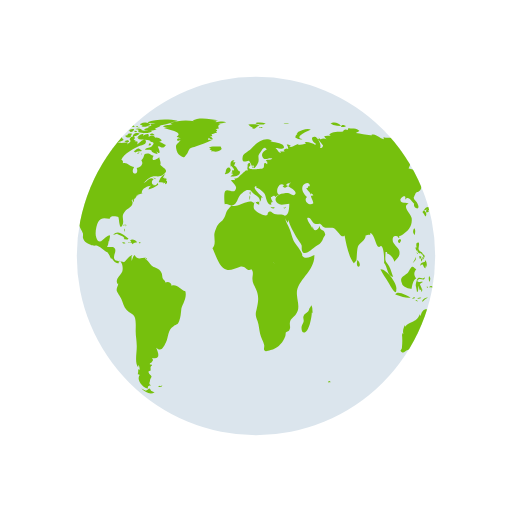
t = 0.00 s
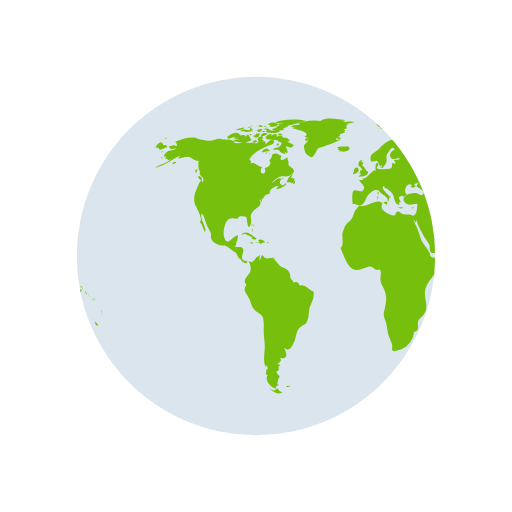
t = 0.50 s
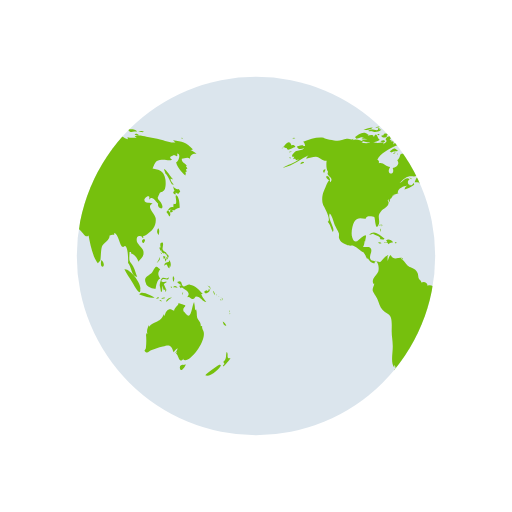
t = 1.00 s
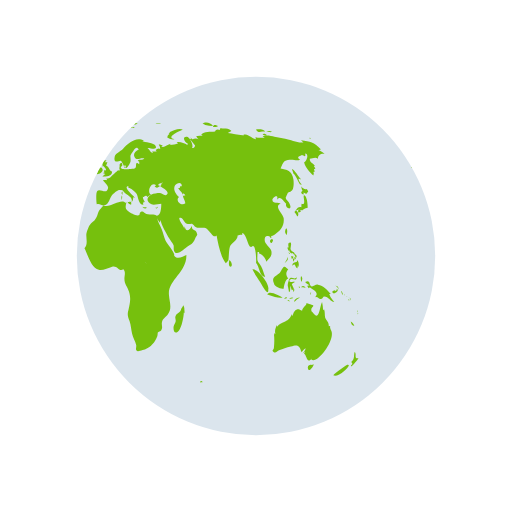
t = 1.50 s

The animated SVG that drew these frames (rendered in a browser with its animation timeline set to each time). Animation: 2 SMIL elements (animateTransform=2); one cycle of 2.00 s, repeats indefinitely.

<?xml version="1.0" encoding="utf-8"?>
<svg xmlns="http://www.w3.org/2000/svg" xmlns:xlink="http://www.w3.org/1999/xlink" style="margin: auto; background: none; display: block; shape-rendering: auto;" width="200px" height="200px" viewBox="0 0 100 100" preserveAspectRatio="xMidYMid">
<defs> <clipPath id="ldio-954ojt25l1a-cp"> <circle cx="50" cy="50" r="35"></circle> </clipPath> </defs>
<circle cx="50" cy="50" r="35" fill="#dbe5ed"></circle>
<g clip-path="url(#ldio-954ojt25l1a-cp)">
  <path transform="scale(2) translate(-25 -25)" fill="#76c00d" d="M64.4,74.4c0.3,0.3,0.2,0.3-0.3,0.3C64.1,74.3,64.2,74.5,64.4,74.4z M31.4,75.4c-0.2,0.1-0.3-0.2-0.5,0.1c0.3,0.2,0.6,0.1,0.8-0.1C31.6,75.2,31.6,75.4,31.4,75.4z M84.9,36.9c-0.3,0.2-0.8-0.1-1.1-0.5 c0.1,0.2,0.1,0.6,0.3,0.9c-0.5,0.2-0.2,0.6,0.2,0.7c0-0.1,0-0.3,0-0.4c0.2,0.1,0.4,0.2,0.5,0.3c0.2-0.2,0.2-0.3,0.4-0.5 C85.1,37.2,85,37,84.9,36.9z M85.1,40.6c0-0.6-0.1-2.1-0.6-2.4c-0.6-0.4,0.5,2.1-0.6,1.6c0,0.2-0.1,0.5,0,0.7 c-0.8-0.3-0.9,0.5-1.4,0.9c0.3,0.3,0.4,0.6,0.6,0.9c0.3-0.4,0.2-0.9-0.3-1.2c0.2,0,0.4-0.2,0.6-0.2c0.2,0,0.6,0.2,0.6,0.2 C84.2,41,84.5,40.7,85.1,40.6z M83.7,41c-0.4-0.1-0.7,0.2-0.3,0.6c0.2-0.4,0-0.1,0.3-0.2C83.8,41.2,83.6,41.1,83.7,41z M93.5,62.8 c0.1,0.5,0.3,0.9,0.7,0.8C94.1,63.3,93.8,63,93.5,62.8z M93,71.2c-0.1-0.1-2.5,1.6-2.9,2.1c0.8,0.5,2.9-1.2,3.1-2.1 C93,71.5,92.9,71.2,93,71.2z M95,69.9c-0.4,0.2-0.6,0-0.5-0.4c0,0.1-0.1,0.2-0.1,0.3c0.1-0.5,0.1-0.8-0.1-1.1 c-0.3,0.7,0.1,1.4-0.7,2c0.3,0.3,0.3,0.4-0.1,0.7c0.1,0,0.1,0.1,0.1,0.2C93.9,71.3,95,70.2,95,69.9z M82,50.6 c0.2-0.2,0.3-0.2,0.3-0.5c-0.1,0-0.3-0.1-0.4-0.1C81.9,50.2,81.9,50.4,82,50.6z M82.4,50.6c-0.3-0.4-0.2,0.1-0.1,0.5 c0.2-0.3,0.3-0.5,0.2-0.9C82.5,50.4,82.4,50.5,82.4,50.6z M82.8,49.7c-0.1,0-0.2,0-0.3,0c0,0.1,0.2,0.4,0.2,0.5c-0.1,0-0.1,0-0.2,0 c0.1,0.2,0.1,0.3,0.2,0.5c0.1-0.2,0.1-0.2,0-0.5c0.1,0,0.2,0.1,0.2,0.1C83,50.1,82.9,49.9,82.8,49.7z M81,51 c0.2-0.3,0.3-0.4,0.2-0.8c-0.1,0.5-0.4,0.8-0.6,1.2C80.8,51.3,80.9,51.1,81,51z M81.2,48.6c0.1,0.2,0.1,0.5,0.3,0.3 c0,0.4,0.3,0.6,0.6,0.6c0,0,0-0.1,0.1-0.1c0.1,0.2,0.2,0.3,0.4,0.4c0-0.7-0.6-0.5-0.8-1c-0.2-0.4,0.2-0.9,0-1.4 c-0.5-0.1-0.6,0.3-0.4,1c0,0-0.1-0.1-0.1-0.1C81.1,48.3,81.1,48.4,81.2,48.6z M83.3,52.2c0.1-0.5,0.1-1.1-0.3-1.4c0,0.1,0,0.2,0,0.3 c-0.4,0.2-0.9,0.1-0.9,0.8c0.7-0.7,0.4,0.2,1,0.5c0-0.2,0.1-0.5,0.1-0.7C83.2,52,83.3,52.1,83.3,52.2z M81.5,49.6 c0.1-0.1,0.3-0.1-0.2-0.3C81.4,49.4,81.5,49.5,81.5,49.6z M91.8,57.4c0.1,0.1,0,0.2,0.2,0.1c-0.1-0.2-0.2-0.5-0.3-0.7 C91.6,57,91.7,57.1,91.8,57.4z M90.2,57.3c0.4-0.1,1.1-0.5,0.6-0.9c-0.1,0.4-0.2,0.6-0.4,0.3c-0.1,0-0.5,0.2-0.5,0.3 C89.9,57.2,90,57.2,90.2,57.3z M90.9,56.1c0.1,0.2,0.2,0.3,0.2,0.5c0.1-0.5-0.2-0.8-0.6-0.8C90.7,55.9,90.8,56,90.9,56.1z M90.3,59 c-0.2-0.4-0.7-0.7-1-1.6c0.1,0,0.2,0,0.3,0c-0.7-0.7-1.4-1.7-2.5-1.8c-0.5-0.1-1,0.5-1.3,0.3c-0.5-0.2-0.1-1.4-1.2-0.8 c0.3,0.4,0.6,0.5,0.9,0.6c-0.2,0-0.3,0.1-0.5,0.1c0.1,0.2,0.2,0.4,0.3,0.5c0.1,0,0.2-0.2,0.2-0.2c0.6,0.5,2,1,1,2 c0.6-0.3,0.7,0.4,1.2,0.3c0.4-0.1,0.4-0.5,0.6-0.5C89.2,57.9,89.5,58.9,90.3,59z M93.2,58.5c-0.1,0.1-0.2-0.2-0.2,0.1 C93.3,58.8,93.2,58.6,93.2,58.5z M92.4,57.7c0,0-0.1-0.2-0.2-0.3C92.2,57.6,92.3,57.6,92.4,57.7z M92.9,58c0.1,0.1,0.1,0.1,0.2,0.2 c-0.2-0.2-0.3-0.3-0.5-0.4C92.7,57.8,92.8,57.9,92.9,58z M93.5,59.1C93.6,58.9,93.6,58.8,93.5,59.1z M93.5,58.7c0-0.2,0-0.4-0.2-0.6 C93.3,58.3,93.4,58.5,93.5,58.7z M81,45.9c0.1-0.5,0.2-1-0.1-1.3C80.6,45,80.6,45.5,81,45.9z M94.8,61c0,0,0.1-0.2,0-0.4 C94.7,60.8,94.8,61.1,94.8,61z M94.8,61.2c0.1,0.1,0,0.3,0.2,0.1C94.9,61.1,94.8,61.2,94.8,61.2z M29.5,76.3 c-0.4-0.8-0.5-0.2-0.7-0.2c0.2,0-0.3,0.2-0.3,0.2c-0.2,0-0.6-0.3-0.9-0.4c0.9,0.9,1.9,1.2,2.6,0.7C30,76.6,29.8,76.4,29.5,76.3z M89.6,64.4c0-0.2-0.2-0.3-0.1-0.7c-0.2,0-0.1-0.1-0.3,0c0.1-0.8-0.5-1.1-0.7-1.7c-0.1-0.5,0-1-0.2-1.6c-0.1,0.1-0.1,0.1-0.2,0.2 c0-0.5-0.1-1.1-0.2-1.6c-0.5,0.9-0.5,3.8-1.7,2.2c-0.3-0.5-0.4-0.2-0.4-0.8c0-0.3,0.4-0.5,0.4-0.7c0-0.1-1.1-0.4-1.4-0.5 c0.3,0.3-0.7,0.7-0.8,1.5c-0.5-0.2-0.7-0.4-1.1-0.2c-0.4,0.1-0.7,0.9-0.7,1.1c0,0-0.1,0.1-0.1,0.1c0-0.1,0-0.2-0.1-0.3 c-0.4,0.8-0.6,1.1-1.3,1.4c-0.6,0.3-1.1,0.4-1.6,1c0-0.1,0-0.2,0-0.3c-0.3,0.6-0.5,1.1-0.3,1.8c-0.1-0.1-0.1-0.2-0.2-0.3 c0,0.1,0,0.3,0,0.4c0-0.1-0.1-0.1-0.1-0.2c0.1,1,0.1,1.7,0,2.7c0,0.4-0.6,0.5,0,0.9c0.4,0.2,0.7-0.3,1-0.4c0.8-0.2,1.4-0.5,2.3-0.7 c1.4-0.5,1.7-0.2,2.1,1.1c0.2-0.3,0.5-0.6,0.8-0.8c-0.1,0.4-0.3,0.7-0.6,1c0.2-0.1,0.3-0.2,0.5-0.4c-0.1,0.2-0.1,0.3-0.2,0.5 c0.5,0.2,0.5,2.1,1.5,0.9c0,0.1-0.1,0.1-0.1,0.2C86.9,71.3,90.8,66.1,89.6,64.4z M85.9,71.3c-0.4-0.2-1,0.2-0.7,0.8 c0.2,0.6,0.9-0.4,1.1-0.9C86.2,71.2,86.1,71.2,85.9,71.3z M24.6,44.3c0-0.2,0.2-0.3-0.1-0.5C24.5,44,24.6,44.2,24.6,44.3z M24.2,44.9c0.1,0.1,0.1,0.2,0.1,0.4c0.1-0.2,0.1-0.3,0-0.6C24.1,44.6,24.3,44.8,24.2,44.9z M24.4,43.9c-0.2,0-0.3-0.1-0.3,0.2 C24.3,44.1,24.4,43.9,24.4,43.9z M36.2,56.9c-1-0.3-1.6-1.5-2.7-1.1c0-0.7-0.8-0.9-1.2-0.6c0-0.4-0.4-0.5-0.5-0.8 c-0.1-0.1-0.1-0.7-0.2-1c-0.3-0.7-0.6-0.8-1.2-1.1c-0.6-0.3-0.6-0.2-1.1-0.8c-0.3-0.4-0.6-0.7-1-1c0.1,0,0.2-0.1,0.3-0.1 c-0.9-0.2-1.7,0.6-2.3-0.6c-0.4,0.3-0.4,0.8-0.6,1.2c0-0.3,0-0.7,0-0.9c0.4-0.6-0.1-0.2-0.5,0.1c-0.3,0.2-0.7,0.9-1,1 c0,0-1.6-0.3-1.6-0.3c-0.8-0.7,0.1-1.4-0.1-2.2c-0.2-0.8-1.1-0.3-1.6-0.5c0.2-0.3,0.3-0.7,0.3-1.1c0.1,0,0.1,0,0.1,0.1 c0.2-1.2,0.5-1.7-0.7-0.8c-0.6,0.5-1.3,1.5-1.8,0c-0.3-0.8,0-2.4,0.4-3.1c0.7-1.1,1.6-0.5,2.3-0.6c-0.1-0.7,1.4-0.4,1.6-0.3 c0.2,0.3,0.2,2.8,0.8,1.6c0.5-1-0.4-1.7,0.5-2.7c0.6-0.7,2-1.1,1.3-2.2c0.1,0,0.1,0,0.2,0.1c0-0.2,0-0.3,0.1-0.4 c0,0.4,0,0.4-0.1,0.8c0.3-0.4,0.3-0.4,0.3-0.9c0.1,0.1,0.1,0.1,0.1,0.2c0.2-0.3,0.4-0.5,0.4-0.7c0,0,0.4-0.1,0.6-0.1 c-0.1,0-0.3,0-0.5,0c0.4-0.2,0.8-0.2,1.1-0.4c-0.1,0,0,0-0.2,0c-0.1-0.9,1.4-1.5,1.9-1.4c-0.5,0.2-0.4,0.3-0.6,0.7 c0.5-0.1,1.4-0.5,1.9-0.9c0-0.1-0.1-0.3-0.1-0.4c-0.6,1.2-1.7-0.1-0.8-0.7c-0.7-0.6-1.3,0.5-2,0.8c0.5-0.5,1.1-1.2,1.7-1.3 c0.8-0.2,1.5,0.2,2.2-0.4c1.2-0.9,0.1-1.1-0.6-1.9c0.2-0.5-0.1-0.9-0.2-1.5c-0.5,0.5-1.8,1-1.1-0.3c-0.5,0-0.6-0.4-1.2-0.4 c-1,0-0.4,0.7-1.2,1.3c0.6,0.8-0.3,1.4-0.9,1.5c0.6,1.6-1.5,1.4-0.5-0.2c-0.8,0-1.4-1-2.2-0.7c0-0.6,0.1-0.4-0.3-0.7 c0.5-1.3,2.5-2.2,3.5-2.7c0.3-0.1,1.4-0.2,1.3-0.9c-0.2-1-1.3,0.4-1.7,0.6c0.1-0.2,0-0.2,0.1-0.5c-0.2,0-0.2-0.2-0.6,0 c0.1-0.1,0.1-0.2,0.2-0.3c-0.1,0-0.2,0-0.4-0.1c0.7-0.6-0.4-1-0.8-0.1c0.5,0.5-0.1,0.7-0.5,1c0.1-0.1,0.1-0.2,0.2-0.3 c-0.5-0.2-1,0.1-1.6,0c-0.4-0.1-0.7-0.4-1.2-0.1c0,0,0.1,0.1,0.1,0.1c-0.4,0.1-1.1,0.1-1.7,0c0.1-0.1,0.3-0.1,0.4-0.2 c-0.6-0.3-1.5-0.7-2.1-0.3c0.1-0.1,0.1-0.2,0.2-0.3c-0.4,0.3-0.9,0-1.4,0c-0.6,0.1-1.2,0.4-1.8,0.4c-0.6,0-2.5-0.4-2.7-0.6 c-1.3-0.2-2.7,0.3-4,0.8c0.3,0.2,0.3,0.4,0.4,0.8c-0.2,0-0.3,0-0.5,0c0.1-0.1,0.1-0.1,0.2-0.2c-0.4,0-0.9,0.2-1.3,0.3 c0.2,0.7,0.9,0.5,1.4,0.3c-0.3,0.5-0.9,0.4-1.5,0.6c-0.5,0.2-1.4,1.3-0.4,1.1c-0.1,0.1-0.1,0.3-0.3,0.5c0.2-0.1,0.3-0.1,0.5-0.1 c0,0.1,0,0.1-0.1,0.2c0.1,0,0.1-0.1,0.2-0.1c0,0.1,0,0.1,0,0.2c0.2-0.1,0.4-0.1,0.6-0.2c-1,0.9-2.2,1-3.2,1.7 c2.1-0.4,3.5-1.8,5.4-2.6c-0.3,0.1-0.7,0.4-0.8,0.8c0.8-0.2,1.2-0.4,1.9-0.4c0.8,0.1,1.3,0.9,2.1,0.8c-0.1,0.6-0.1,1.8,0.3,2.2 c-0.6,0.8,1.3,1,0.4,2c-0.2-1.2-0.9,1-1.2,1.6c-0.4,0.8-0.5,2-0.2,2.8c0.2,0.4,1.7,3,0.9,3.3c0.6,0.7,0.6,1.2,1,2 c0.6-0.7-1.1-2.5-0.6-3.6c0.4,0.2,0.8,1.8,1,2.3c0.2,0.4,0.6,1.1,0.8,1.6c0.1,0.7-0.2,0.6,0.2,1.3c0.2,0.4,0.9,0.7,1.3,0.9 c0.5,0.3,1,0.1,1.3,0.2c0.8,0.3,1.4,1.1,2.1,1.3c0,0-0.1,0-0.1,0c0.4,0.5,0.5,0.9,0.7,1.3c0.1-0.1,0.1-0.1,0.1-0.2 c0.4,0.6,0.9,1.2,1.4,1c-0.1-0.8,0.3-0.4,0.5-0.1c0.3,0.5,0.3,1.3,0.2,1.7c-0.2,0.7-1.6,1.6-0.9,2.5c0-0.1,0.1-0.1,0.1-0.2 c0,0.6-0.4,0.8-0.3,1.5c0.1,0.3,0.7,1.2,0.9,1.6c0.3,0.7,0.5,1.6,1,2.1c0.5,0.6,1.3,0.7,1.6,1.4c0.3,0.7,0.2,2,0.2,2.8 c0,1,0.2,1.8,0.2,2.7c0.1,1.2-0.5,3.5,0.3,4.4c0-0.2,0-0.3,0-0.5c0.3,0.3,0.2,0.4,0.3,0.9c-0.1,0-0.2-0.1-0.3-0.1c0,0.5,0,0.6-0.1,1 c0.1,0,0.3,0.1,0.4,0.1c-0.8,1.1,0.7,2.6,1.6,2.7c-0.1-0.5,0.1-0.6,0.6-0.6c-0.6-0.4-0.2-0.6-0.2-1c0-0.2,0.3-0.7,0.3-0.7 c0-0.2-0.3-0.5-0.3-0.4c0-0.1-0.3-0.3-0.3-0.6c0-0.2,0.4-0.2,0.4-0.2c0.1-0.5-0.2-0.7,0.3-1c0-0.1-0.1-0.1-0.1-0.2 c-0.8,0,0-0.5,0-0.4c0.1-0.3,0.5-0.3,0.1-0.9c1.8,0.4,1.2-1.1,0.8-2c1,0.9,1.4,0,1.9-1c0.6-1.3,0.3-2.4,1.5-3.2 c0.7-0.5,0.7-0.1,1.1-1c0.3-0.8,0.3-1.4,0.4-2.2C35.4,59.7,36.6,58.3,36.2,56.9z M24.2,26.2c-0.2,0-0.3-0.1-0.5,0 C23.9,26.6,23.9,26.3,24.2,26.2z M22.4,25.3c-0.2,0.1-0.4,0.2-0.5,0.3c0.4,0.1,0.8,0,1.2,0c-0.2,0-0.4,0.2-0.6,0.2 c0.5,0,1.7,0,2-0.5c-0.2,0-0.3,0-0.4,0c0-0.1,0-0.2,0.1-0.3c-0.4,0.1-0.3-0.1-0.4,0.4C23.3,25.5,22.8,25.2,22.4,25.3z M24.2,27.3 c-0.5-0.1-0.6-1.9-1.2-0.5c0-0.6-0.7-0.4-1.2-0.3c0.1-0.1,0.1-0.1,0.2-0.2c-0.5-0.1-1.1,0.2-1.5,0.5c0.2,0,0.4,0.1,0.7,0.1 c-0.2,0-0.4,0.1-0.6,0.1c0.3,0.2,0.8,0.1,1.2,0.2c-0.4,0-0.8,0.1-1.2,0.1C21.2,28.1,23.6,27.9,24.2,27.3z M24,24.9 c0-0.3-0.3-0.1-0.7,0C23.6,25,23.8,24.9,24,24.9z M21.6,25.4c0.4-0.1,0.9-0.1,1.2-0.5c-0.6,0-1.2,0.2-1.8,0.5 C21.2,25.4,21.4,25.4,21.6,25.4z M32.4,34.8c-0.1,0-0.2,0.2-0.3,0c0,0,0.1-0.1,0.1-0.1c-0.1,0-0.3,0-0.4,0c0.2-0.2,0.3-0.5,0.5-0.7 c-0.6,0.1-1.2,1.1-1.3,1.6c0.3,0,0.7,0,1,0.1c-0.1,0.1-0.1,0.1-0.2,0.2c0.1-0.1,0.4-0.2,0.5-0.3c0,0.1,0,0.2-0.1,0.4 c0.4,0,0.5-0.3,0.4-0.7c-0.1,0-0.1,0-0.2,0.1c0-0.1,0.1-0.2,0.1-0.3C32.6,34.9,32.5,34.9,32.4,34.8z M14,35c0.7,0.6,0.5-0.1,0.2-0.5 C13.7,34.1,13.5,34.6,14,35z M19.6,27.1c0.8-0.1,1.5-0.7,2.3-0.8c-0.9-0.9-1.9,0-2.6,0.5C19.5,26.8,19.5,27,19.6,27.1z M27.7,29.4 c-0.8-0.6-0.7-0.5-1.6,0.2c0.1,0,0.4,0.2,0.3,0.2C27,29.4,27.6,29.7,27.7,29.4z M13.3,33.1c-0.2,0.2-0.3,0.4,0,0.7 c0.1-0.2,0.2-0.5,0.3-0.7C13.4,33.1,13.4,33.1,13.3,33.1z M27.5,30.1c0.1,0,0.1,0.3,0.2-0.1C27.6,30,27.6,30.1,27.5,30.1z M29.8,36 c-0.1,0,0-0.3-0.2-0.1c0.3,0.2,0.2,0.2,0.6,0.1C30.1,36.1,29.9,36.1,29.8,36z M26.7,30c0.2,0,0.3,0.1,0.6-0.2 C27,29.8,26.9,29.9,26.7,30z M30.5,35c-0.2-0.2-0.3-0.3-0.6-0.3C30.1,34.9,30.3,34.9,30.5,35z M27,25.3c0,0.2,0.1,0.2,0,0.5 c0.7,0.2,2.2,0.4,2.7-0.2c-0.7-0.3-1.4,0.1-2.1-0.2c0,0,0.1-0.1,0.1-0.1c-0.4-0.2-0.8-0.3-1.3-0.1C26.7,25.3,26.8,25.3,27,25.3z M26.8,24.9c0.2,0,0.3,0,0.5,0C27.2,24.8,26.9,24.9,26.8,24.9z M27.5,24.4c0.1,0,0.2,0,0.4,0c-0.1,0.1-0.2,0.1-0.3,0.2 c0.6,0.4,1.2,0,1.8-0.2c-0.5-0.6-1.3-0.6-2-0.2C27.3,24.4,27.4,24.2,27.5,24.4z M26.3,25.8c0.2,0,0.3,0.1,0.5-0.1 C26.6,25.6,26.1,25.4,26.3,25.8z M27,24.8c-0.1-0.2-0.1-0.3-0.5,0C26.8,24.9,26.8,24.7,27,24.8z M29.7,26.4c0.1,0,0.3,0,0.5,0 c-0.2-0.3-0.6-0.4-0.9-0.2C29.4,26.5,29.4,26.4,29.7,26.4z M26.9,26c-0.5-0.1-0.9,0.1-1,0.7c0.5-0.1,1-0.3,1.4-0.6 C27.1,26.1,27,26,26.9,26z M31.5,27.3c-0.4-0.3-0.7-0.5-1.2-0.4c-0.2-0.6-0.9-0.4-1.3-0.2c0.3-0.8-0.6-0.5-1-0.2 c0-0.1,0-0.1-0.1-0.2c0.1-0.1,0.2-0.1,0.3-0.2c-0.6,0-1.1,0.2-1.4,0.8c0.1,0,0.2,0,0.3,0C27.1,27,27,27,26.9,27.1 c0.6,0.3,2.7,0.1,2.5,0.6c0.8,0.1,0.7,0.4,0.2,0.9c-0.3,0.3-0.9,0.1-1.3,0.6c0.5,0.2,0.9-0.2,1.4,0.3c0,0-0.1,0.1-0.1,0.1 c0.4,0.3,0.8,0.5,1.2,0.5c-0.1-0.2-0.2-0.5-0.4-0.7c1.4,1.5,0.5-0.9,0.4-0.7c0.3-0.6,0.9,0.8,1.6-0.4c-0.5-0.1-0.8-0.5-1.3-0.6 c0.2-0.1,0.3-0.1,0.5-0.2C31.6,27.5,31.5,27.4,31.5,27.3z M25.7,24.7c0.2,0.1,0.4,0.1,0.6,0.1c-0.1-0.4-0.5-0.5-0.9-0.3 c0.1,0,0.1,0,0.2,0.1c-0.1,0-0.2,0.1-0.3,0.1C25.4,24.7,25.5,24.7,25.7,24.7z M29,24c0.5,0.1,0.9,0.1,1.4,0.1 c-0.3,0.1-0.7,0.1-1,0.1c0.1,0.2,0,0.1,0.2,0.3c-0.2,0.1-0.5,0.2-0.8,0.3c0.2,0.1,0.3,0.2,0.4,0.3c-0.4-0.2-0.8,0-1.1,0.3 c0.7,0.1,1.9,0.3,2.5-0.2c-0.1,0-0.2,0-0.4,0c0.4-0.3,1-0.4,1.2-0.7c-0.1,0-0.2,0-0.3,0c0.9,0,1.8-0.4,2.7-0.6c-0.1,0-0.3,0-0.4,0 c0.4-0.1,0.9-0.1,1.3-0.3c-1.6-0.4-4.4-0.4-5.9,0.3C28.9,23.8,28.9,23.9,29,24z M29.5,28.2c-0.2-0.3-0.3-0.3-0.5,0.2 C29.3,28.4,29.4,28.3,29.5,28.2z M24.4,24.6c-0.2,0-0.4-0.1-0.6,0.1C24,24.7,24.2,24.6,24.4,24.6z M25,27.4c-0.2,0-0.4,0-0.7,0.2 c0.3,0.2,0.6,0.2,0.9,0.1C25.2,27.4,25.1,27.5,25,27.4z M24.4,26.5c0.4,0.5,0.9,0.5,1.3,0c-0.1,0-0.2-0.1-0.2-0.1 c0.2-0.1,0.2-0.1,0.3-0.3c-0.4,0-0.9-0.1-0.9,0.3C24.7,26.4,24.6,26.5,24.4,26.5z M25.3,25.7c0.4,0.2,0.9-0.1,0.9-0.5 c-0.4,0-0.8,0-1.1,0.4C25.5,25.4,25.3,25.7,25.3,25.7z M78.1,46.7c-0.7,0.3-0.2,0.9,0,0.7C78.4,47,78.4,46.8,78.1,46.7z M24.7,46.8 c0.2,0,0.3,0,0.4-0.2c-0.8-0.5-2-1.9-3-0.7c0.3-0.1,0.6-0.2,0.9-0.3c0,0-0.1,0.1-0.1,0.1c0.6,0.3,1,0.3,1.4,0.8 c-0.1,0.1-0.1,0.2-0.2,0.2C24.3,46.7,24.5,46.8,24.7,46.8z M55.7,40.5c-0.1,0.1-0.2,0.1-0.4,0.1c0.4,0.2,0.3,0.1,0.6-0.2 C55.9,40.4,55.8,40.4,55.7,40.5z M49.5,32.8c0.1-0.4,0.2-0.6-0.3-0.4C49.2,32.7,49.3,32.7,49.5,32.8z M48.9,38.1 c0-0.3,0.1-0.4,0-0.7C48.6,37.7,48.8,37.8,48.9,38.1z M45.1,32.6c0.1-0.1,0.1-0.3,0.2-0.1c0,0.1,0.4,0.4,0.4,0.6 c0,0.4-0.6-0.1-0.3,0.6c-0.1,0-0.2,0.1-0.3,0.1c0.1,0,0.3,0.2,0.5,0.2c-0.2,0.1-0.4,0.3-0.6,0.5c0.7,0,1.9,0,1.9-1 c-0.6-0.2-0.6-1-1.2-1.2c0.2-0.2,0.2-0.5,0.3-0.6c-0.2,0-0.3,0-0.5,0c0.1-0.1,0.2-0.3,0.3-0.4C45,31.2,44.9,32,45.1,32.6z M53.3,40.5c-0.2,0-0.2,0.1-0.4-0.1c0,0.1,0,0.1,0,0.2c0.3,0.1,0.5,0.2,0.8,0C53.5,40.5,53.5,40.5,53.3,40.5z M41.5,27.3 c-0.3,0-0.6,0-0.9,0c0-0.1,0.2-0.4,0.2-0.4c0.3,0.3,0.4,0.3,0.8,0.3c-0.2-0.3-0.2-0.4-0.6-0.6c0.1,0,0.3,0,0.5,0 c-0.1-0.1,0-0.2-0.2-0.4c0.3,0,0.5-0.1,0.7-0.2C42,26,42,26,41.9,26c0.2,0,0.3,0,0.5,0c-0.1-0.1-0.2-0.2-0.2-0.3 c0.3-0.2,0.3-0.2-0.1-0.5c0.2,0,0.5-0.1,0.7-0.1c-0.3-0.4-0.2-0.7,0.3-0.9c-0.2,0-0.3,0-0.5,0c0.5,0,1-0.2,1.6-0.3 c-0.6-0.3-1.5-0.1-2.1,0c0.1-0.1,0.2-0.1,0.2-0.2c-0.6-0.1-1.3-0.1-1.9-0.1c0.7,0,1.5,0.1,2.2-0.1c-1.4-0.2-3.8-0.7-5,0.1 c0.1,0,0.3,0.1,0.4,0.1c-1.6-0.3-3.3-0.2-4.8,0.4c0.2,0,0.3,0.1,0.5,0.1c-0.6,0.3-1.4,0.1-1.9,0.5c0.4,0.1,0.8,0.2,1.2,0.2 c-0.3,0-0.7,0-1,0.1c0.2,0.2,4.1,0.7,2.5,1.7c0.3,0.1,0.5,0.2,0.8,0.4c-0.9-0.5-1,0.9,0,0.2c-0.6,1-1.2,0.7-0.8,2.1 c0.2,0.7,0.5,0.9,0.9,1.1c0.7,0.4,0.6,0.2,1.1-0.4c0.1-0.1,0.4-0.9,0.6-1.1c0.4-0.3,0.8-0.2,1.1-0.4C39.3,28.2,40.4,27.9,41.5,27.3z M25.3,47.4c0.3,0.1,0.4-0.1,0.6,0.3c0.2-0.4,0.6-0.3,0.9-0.4c-0.3-0.4-0.9-0.7-1.4-0.4c0.2,0.2,0.1,0.2,0.3,0.4 c-0.2,0-0.3,0.1-0.6,0C25,47.6,25.1,47.4,25.3,47.4z M80.8,58.3c0.1,0,0.2-0.1,0.3-0.1C81,58,80.7,58,80.5,58.4 C80.6,58.4,80.7,58.3,80.8,58.3z M82.5,56.6c-0.2-0.4-0.3-0.7-0.5-1.1c0.2-0.1,0.3-0.3,0.5-0.3c0-0.1,0-0.1,0-0.2 c-0.4,0.2-1.4,0.1-0.8-0.4c0.5-0.4,1.2,0.5,1.3-0.5c-0.4,0.6-0.9,0-1.3,0.2c-0.3,0.2-0.5,1.1-0.5,1.5c0,0,0.3,1.2,0.2,1.2 c0.4,0.2,0.2-0.9,0.4-1.2c0,0.4,0.1,0.6,0.2,0.9c0.1-0.1,0.2-0.1,0.3-0.2c-0.1,0.3,0,0.3,0,0.5C82.5,56.9,82.4,56.8,82.5,56.6z M78.5,55.3c0.1,0.8,1.5,1.1,1.9,1.1c0.1-0.7,0.3-1.8,0.9-2c-0.6-0.8-0.4-1.3,0-1.8c-0.4-0.2-0.5-0.6-0.8-0.5 c-0.3,0.1-0.6,0.9-0.8,1.1C79.1,53.9,77.9,54,78.5,55.3z M85.8,57.1c-0.1,0.1-0.2,0-0.2,0.5C85.8,57.4,85.7,57.2,85.8,57.1z M83.6,56c-0.1,0-0.2,0-0.3,0C83.6,56.5,83.5,56.1,83.6,56z M81.6,58.9c-0.1-0.2-0.1-0.4-0.5-0.3C81.3,58.8,81.4,58.8,81.6,58.9z M82.3,58.2c-0.1-0.2-0.5-0.1-0.8,0.1C81.7,58.4,82,58.3,82.3,58.2z M78.7,58c0.5,0.1,1,0.2,1.5,0.1c-0.6-0.3-2.6-1.5-3-0.6 C77.7,57.7,78.2,57.8,78.7,58z M77.4,56.5c0.3-1-2-4.1-3.1-3.9c0.4,0.9,1,1.6,1.5,2.5C76,55.4,77.5,58.3,77.4,56.5z M84.2,56.1 c0.2,0.1,0.3,0,0.5,0.2c-0.2-0.5-0.6-0.6-0.9-0.2C84,56.1,84.1,56.1,84.2,56.1z M83.9,55.1c0.1-0.4,0.3-0.8-0.1-1.2 C83.7,54.3,83.7,54.7,83.9,55.1z M82.7,58.8c0.2-0.3,0.6-0.5,0.9-0.7c-0.5,0-1,0.2-1.2,0.8C82.5,58.9,82.6,58.9,82.7,58.8z M44.1,33.6c-0.1,0.1-0.1,0.3-0.2,0.4c0.4,0.1,1.4-0.5,1.1-1C44.7,32.3,44,33,44.1,33.6z M41.8,29.6c0.5,0.1,1.1-0.1,1.5-0.5 c0-0.1-0.2-0.4-0.2-0.5c-0.6,0.1-1.9-0.2-2.3,0.3c0.2,0,0.3,0.1,0.5,0.1c-0.1,0-0.2,0.1-0.4,0.2c0.2,0.1,0.3,0.1,0.5,0.2 c-0.1,0.1-0.2,0.1-0.2,0.2C41.4,29.5,41.6,29.5,41.8,29.6z M48.7,38.5C48.8,40.2,49,37.2,48.7,38.5z M50.5,39.4 c-0.2,0-0.4,0.1-0.6,0c0.1,0.3,0.4,0.5,0.7,0.6C50.7,39.5,50.6,39.5,50.5,39.4z M24.1,47.3c-0.1,0.1-0.2-0.1-0.2,0.1 c0.3,0.2,0.3,0.2,0.6,0.1C24.4,47.3,24.3,47.4,24.1,47.3z M70,51c-0.1-0.1-0.1-0.1-0.2-0.2C69.3,52.7,70.9,52.3,70,51z M61,60.2 c0-0.2-0.1-0.4-0.2-0.6c-0.1,0.3-0.3,0.5-0.4,0.7c-0.1,0.8-0.9,0.8-1.1,1.4c-0.2,0.4,0.1,0.7,0,1.1c-0.1,0.4-0.3,0.6-0.4,1 c-0.1,1.2,0.5,1.5,1.1,0.7c0.5-0.7,0.9-2.6,0.9-3.5c0,0.1,0.1,0.2,0.1,0.2C61.1,60.9,61,60.6,61,60.2z M74.3,48.1 c-0.9,0.8-1-2.4-2-2.6c0,0.2,0,0.2,0,0.4c-0.3-0.1-0.5,0-0.9,0.1c0.1,0.9-1.3,1.5-1.5,2.2c-0.2,0.6-0.2,2.1-0.3,2.7 c-0.1,0.1-0.3,0.4-0.5,0.5c-1-1.2-1.5-3.8-1.8-5.4c-0.6,0.6-1.1-0.6-1.6-1c-0.5-0.5-0.4-0.4-1.1-0.5c-0.5-0.1-0.9,0.1-1.3-0.1 c-0.4-0.2-0.5-0.6-0.8-0.7c-0.3-0.1-0.5,0.2-1,0c-0.7-0.3-0.8-1.5-1.5-1.1c0.1,0.9,0.8,1.3,1,2.1c0-0.2,0.1-0.4,0.1-0.5 c0.1,1.3,1,0.8,1.4-0.1c-0.1,0.9,0.5,0.7,0.8,1.1c0.4,0.8,0.2,0.6-0.1,1.2c-0.4,1-0.6,1.2-1.5,1.7c-0.6,0.4-2,1.9-2.6,1.1 c-0.3-0.4-0.1-0.9-0.2-1.3c-0.2-0.5-0.7-1-0.9-1.4c-0.4-0.8-1.8-3-1.6-3.7c0,0.3-0.2,0.5-0.2,0.7c-0.2-0.3-0.4-0.5-0.5-0.9 c0.1,0.8,0.6,1.5,0.9,2.2c0.3,0.7,0.4,1.4,0.7,2.1c0.3,0.7,2,2.5,1.7,3c0.5,0.9,1.8,0.2,2.4-0.1c0.1,3.4-3.7,4.9-3.4,7.8 c0.1,1.4,0.7,2.7-0.3,3.9c-0.7,0.8-1,0.7-1.1,1.7c0,0.5,0.2,0.8-0.1,1.3c-0.1,0.2-0.6,0.3-0.7,0.5c0,0.1,0,0.5-0.1,0.7 c-0.2,0.5-0.5,1.1-0.9,1.5c-0.5,0.6-0.9,0.8-1.4,1c-0.2,0.1-1.4,0.4-1.5,0.4c-0.6-0.2-0.2-0.7-0.3-1.2c-0.2-0.8-0.6-1.4-0.8-2.2 c-0.2-0.9-0.2-1.6-0.5-2.5c-0.3-0.8-0.5-1.3-0.2-2.2c0.3-1.4,0.5-2.2,0.1-3.5c-0.3-1-0.9-1.5-0.9-2.5c0-0.8,0.3-1.3-0.2-1.9 c-0.9,0.6-1.1-0.8-2.2-0.5c-0.7,0.2-1.9,0.8-2.6,0.6c-1.5-0.3-2.2-3.1-2.8-4.2c0.8-0.8,0.2-2.2,0.4-3c0.1-0.4,0.4-1.2,0.6-1.5 c0.4-0.6,0.9-0.7,1.2-1.3c0.5-0.8,0.3-1.3,1-2c0.8-0.9,0.3-0.3,1.4-0.5c0.9-0.1,2.7-1.4,3.4-0.6c0.1,0,0.2-0.1,0.2-0.1 c-0.2,0.8-0.3,1.2,0.3,1.7c0.5,0.4,1.7,1.1,2.2,0.8c0.1,0,0-0.6,0.5-0.7c0.2-0.1,0.7,0.4,0.9,0.5c0.5,0.2,1.7-0.1,1.9,0.3 c0.9,0.2,1-1.5,1-2.3c-0.6,0-1.4,0.3-1.9,0.1c-1.2-0.5-0.9-1.5,0-1.9c0.4-0.2,1.1-0.3,1.6-0.3c0.4,0,1,0.7,1.4,0.3 c0.6-0.6-0.9-1.3-1.3-1.6c0.3-0.4,0.2-0.2,0.2-0.5c0.1-0.1,0.2-0.1,0.4-0.2c-0.4-0.1-1.6,0.5-0.6,0.6c-0.4,0.4-0.8,0.5-1.1,0.1 c0.1-0.1,0.2-0.1,0.3-0.2c-1-0.9-1.9,1.4-1,1.8c-0.2,0.1-0.5,0.3-0.7,0.5c-0.2-0.4-0.3-0.3-0.7-0.2c0.1,0.1,0.1,0.1,0.2,0.2 c-0.3-0.1-0.2,0.1-0.4-0.1c0,0.5,0.2,0.7,0.4,1.1c-0.1,0-0.2-0.1-0.3-0.1c0.1,0.2,0.1,0.2-0.1,0.2c0,0.1,0.1,0.2,0.1,0.4 C52,40,52,38.4,51.7,37.9c-0.3-0.5-1.4-1.3-1.6-1.2c-0.1-0.2,0-0.2,0-0.3c-1.3,0,1.2,2,1.3,2.3c-0.7-0.5-0.1,0.3-0.7,0.8 c0.3-1-0.8-1.3-1.3-1.8c-0.6-0.6-0.2-0.5-0.9-0.6c-0.5-0.1-1.1,0.5-1.3,0.7c-0.8,0.6-0.7,1.7-1.5,2.2c-0.8,0.5-1.1-0.4-1.8-0.1 c-0.1-0.5-0.2-2.3,0.1-2.6c0.4-0.5,1.5,0.4,1.9-0.1c0.7-0.8-0.5-1.5-0.8-2c0.3,0,0.5-0.1,0.8,0c0-0.1-0.1-0.3-0.1-0.4 c0.5,0.3,0.9-0.3,1.2-0.6c0.3-0.3,0.8-0.7,1-0.9c0.1-0.2,0.3,0.2,0.4-0.1c0,0-0.1-0.3-0.1-0.4c0.2-0.4-0.2-0.8,0.5-1 c0,0.1,0.1,0.4,0.1,0.5c-1.1,0.9,1.1,0.8,1.5,0.7c0.6-0.1,0.7,0.1,1.1-0.3c0.2-0.2-0.2-1.4,0.7-0.6c0-0.2,0-0.3,0-0.5 c-0.2-0.1-0.1-0.1-0.3-0.3c0.5-0.2,0.9,0,1.3-0.3c-0.6-0.4-1.5,0.5-1.9-0.3c-0.4-0.7,0.2-1.2,0.8-1.5c-0.5-0.8-0.9,0.1-1.2,0.5 c-0.7,0.9-0.3,0.8-0.4,1.8c0,0.2-0.6,1.4-0.9,1.3c-0.4-0.1-0.7-1.2-1-1.4c-0.3-0.1-1.5,0.8-1.2-0.8c0.1-0.6,1.1-1,1.6-1.5 c1-1.1,2.6-2.5,4.1-1.6c-0.1,0-0.2,0.1-0.3,0.1c0.4,0.2,2.3,0.3,2.6,0.9c0.4,1-1.2,0.3-1.6,0.4c0.5,0.3,0.5,0.9,1.1,1 c-0.1-0.1-0.1-0.2-0.2-0.3c0.2,0,0.6,0,0.9,0c-0.1-0.1-0.1-0.2-0.2-0.3c0.3-0.3,0.6-0.4,0.9-0.2c0-0.3-0.1-0.6-0.3-0.9 c0.4,0,0.6,0.1,0.8,0.3c-0.1,0-0.2,0-0.3,0c0.4,0.6,1.1-0.3,1.9-0.4c-0.1,0.1-0.1,0.1-0.2,0.2c0.5,0,1.2-0.1,1.6-0.3 c-0.1-0.1-0.2-0.1-0.3-0.2c0.6-0.2,1.5,0.2,2.1,0.5c0-0.1,0.1-0.1,0.1-0.2c-0.7-0.3-1.2-1.5-0.2-1.4c0.5,0,1.4,1.7,1,2.2 c0.4,0,0.5-0.1,0.6-0.5c-0.4-0.4-0.6-0.8-1-1.2c0.1-0.1,0.2-0.1,0.3-0.2c-0.1-0.1-0.1-0.2-0.2-0.2c0.2,0.2,0.4,0.4,0.6,0.6 c-0.1-0.1-0.1-0.2-0.2-0.2c0.4-0.2,0.8-0.2,1.2,0c-0.3-0.2-0.3-0.4-0.5-0.6c0.4-0.1,0.9-0.1,1.3-0.1c-0.1-0.1-0.2-0.1-0.3-0.2 c0.6-0.7,1.8-0.5,2.7-0.6c0.1-0.4,0.5-0.5,0.9-0.3C68.1,25,68,25,67.9,25c0.7,0.2,1.8-0.1,2.3,0.6c-0.2,0.1-0.5,0.3-0.7,0.4 c1.1,0.1,2.1,0.5,3.2,0.4c-0.1-0.1-0.1-0.2-0.2-0.2c1.1,0,1.5,0.7,2.5,1c0-0.1-0.1-0.2-0.1-0.4c0.6,0.2,1.2,0.1,1.8,0.1 c-0.1-0.1-0.3-0.2-0.4-0.3c0.5-0.3,1.7-0.1,2.3,0.1c0.7,0.2,1.4,0.2,2.1,0.4c1.1,0.2,2.5,0.9,3.6,0.7c-0.2-0.1-0.3-0.2-0.5-0.4 c1.8,0.3,2.5,0.3,3.9,1.8c-0.2,0-0.2,0.1-0.5,0.1c0.4,0.2,0.9,0.4,1.2,0.8c-0.6-0.2-1.3,0.2-1.3,0.9c-0.5-0.4-1.1,0-1.6,0 c0,0.9,0.6,0.7,1,1.4c-0.1,0-0.1,0-0.2,0c0.1,0.2,0.2,0.3,0.3,0.5c-0.1,0.1-0.2,0.1-0.3,0.2c0.1,0.1,0.1,0.3,0.2,0.4 c-0.1,0-0.2,0.1-0.3,0.1c0.2,0.4,0,0.4,0,0.7c-0.7-0.7-1.6-1.6-1.8-2.6c0.5-0.2,1-1.7,0.2-1.7c0.2,1-0.4,0.2-0.7,0.3 c-0.4,0.2-1.1,0.3-0.3,0.9c-0.6,0.3-1.3-0.1-2,0c-1.2,0.1-1.2,0.4-1.8,1.7c1.2,0.2,2.2,0.4,2.5,2.1c0.1,0.6,0.1,1.6-0.2,2.1 c-0.4,0.5-0.6,0.3-0.9,0.6c0,0-0.4,0.9-0.4,0.9c0.1,0.5,0.3,0.4,0.6,0.9c1.1,1.9-0.9,1.2-0.5,0.3c-0.2-0.2-0.7-0.8-0.7-0.8 c-0.4-0.2-0.5-0.6-1.1,0c0.4-1.3-0.9-0.4-0.9,0c0,0.9,1.3,0.4,1.6,0.8c-1.4,0.4,0.5,2.1,0.6,2.8c0.2,1.5-0.7,2.5-1.6,3.1 c-0.3,0.2-0.4,0.3-0.8,0.4c-0.1,0,0.1,0.4-0.1,0.4c-0.1,0-0.2-0.3-0.2-0.3c-0.1,0-1-0.5-1,0.7c0,0.8,1.1,1.3,1.3,2.1 c0.2,1.1-0.4,1.4-1,2.1c0-0.5-0.9-1.6-1.4-1.6c0-0.1,0-0.2,0-0.3c-0.1,0-0.2,0-0.3,0c0,0.6-0.1,1.2,0,1.7c0.1,0.4,0.5,0.7,0.7,1.1 c0.4,0.8,0.5,1.3,0.8,2.1c-1.2-0.2-1.1-2-1.8-2.8c0,0.1,0,0.2,0,0.2C75.1,51,75,47.7,74.3,48.1z M53.6,51.4 c-0.1-0.1-0.1-0.1-0.2-0.2C53.5,51.3,53.5,51.4,53.6,51.4z M61.2,39.7c-0.1-0.7-0.4-0.9-0.5-1.5c0.3,0.1,0.3,0,0.5,0 c-0.2-0.4-0.5-0.6-0.5-0.1c-0.1-0.7-0.6-0.8-0.9-1.4c0.1,0,0.2,0,0.3,0c0.2-0.4-0.1-0.3,0.4-0.3c0.1-1-1-0.7-1.3-0.2 C58.7,37,59.4,38,60,38.5C59.1,39.1,60.4,40.4,61.2,39.7z M50.4,24.2c0.4,0.2,1,0.2,1.5-0.1c-0.6-0.2-1.4-0.2-2-0.1 C50.1,24.2,50.2,24.2,50.4,24.2z M51,25c0.1,0,0.3-0.1,0.4-0.1c-0.3-0.1-0.5-0.1-0.8-0.1c0.1,0.3,0.1-0.1,0,0.2 C50.8,24.9,50.9,24.9,51,25z M49.1,24.8c0.1,0,0.2,0.1,0.3,0.1c-0.1,0-0.1,0.1-0.2,0.1c0.7,0.5,0.8-0.4,1.5-0.5 c-0.9-0.3-1.4-0.2-2.2-0.2C48.7,24.5,48.9,24.7,49.1,24.8z M27.1,47.3c0.1,0.1,0,0.4,0.4,0.1C27.4,47.3,27.3,47.3,27.1,47.3z M55.6,24.1c0.3,0.1,0.6,0,0.9-0.1c-0.5,0-0.8,0-1.3,0C55.5,24,55.7,24.2,55.6,24.1z M57.7,26.9c0.4,0.2,0.9,0.4,1.4,0.3 c-2-0.4,1.3-1.7,1.6-1.9c-0.7-0.3-1.8,0.1-2.5,0.5c-0.1,0.2,0,0.1-0.3,0.4c0.1,0,0.1,0,0.2,0C57.7,26.4,57.7,26.6,57.7,26.9z M65.1,24.4c0.5,0.1,1,0.2,1.5,0.2c-0.4-0.6-1.5-0.9-2.1-0.4C64.7,24.1,64.8,24.3,65.1,24.4z M75.7,25.8c0.3-0.1,0.7-0.1,1.1-0.1 c-0.3-0.5-1.3-0.5-1.8-0.4C75.2,25.7,75.4,25.8,75.7,25.8z M67.6,24.6c-0.5-0.2-0.9-0.4-1,0.2C67,24.8,67.5,24.8,67.6,24.6z M76.6,26.1c-0.2,0.1-0.2,0-0.3,0.2c0.3,0.1,0.6,0.1,0.8,0.1C77,26.2,76.8,26.1,76.6,26.1z M5,29.1C5,29.1,5,29.1,5,29.1z M7.7,27 c-0.2-0.1-0.3-0.2-0.6,0.1C7.3,27.1,7.5,27,7.7,27z M82.3,33.9c0.6,0.5,0.9,1.6,1.4,2.3c0-0.1,0-0.2,0-0.3c0.1,0.1,0.2,0.2,0.3,0.2 c-0.3-0.4-0.7-0.7-0.7-1.2c0.2,0,0.3,0.1,0.5,0.1c-0.6-0.6-1.2-1.8-1.8-2C82.1,33.3,82.2,33.4,82.3,33.9z M5.5,28.8 c0,0,0.3,0.1,0.5,0.1c0.1,0.8,1.1-0.1,1.7-0.2c-0.2-0.5-0.7-0.4-1-0.2c0.1-0.1,0.2-0.1,0.2-0.2C6.4,27,5.6,28.5,5,29.1 C5.2,28.9,5.7,28.4,5.5,28.8z M77.6,25.8c0.2,0,0.3,0.1,0.5-0.1c-0.3-0.1-0.7-0.1-1.1-0.1C77.2,25.7,77.3,25.7,77.6,25.8z M85.8,27.1c-0.1-0.1-0.2-0.2-0.3-0.2c0,0-0.1,0.1-0.1,0.1C85.6,27.1,85.7,27,85.8,27.1z M28.5,50.6c0,0,0.1,0.3,0.2-0.2 C28.6,50.3,28.5,50.6,28.5,50.6z M7.1,29.7c-0.3-0.1-0.4-0.2-0.7,0C6.6,29.8,6.8,29.7,7.1,29.7z M9.2,31.6c-0.3,0.1-0.5,0.1-0.5,0.5 c0.2-0.1,0.5-0.2,0.7-0.3C9.3,31.5,9.3,31.7,9.2,31.6z M6.4,30.8c0.2,0,0.3,0.3,0.4,0C6.7,30.7,6.5,30.8,6.4,30.8z">
    <animateTransform attributeName="transform" type="translate" repeatCount="indefinite" dur="2s" keyTimes="0;1" values="-100 0;0 0"></animateTransform>
  </path>
  <path transform="scale(2)" fill="#76c00d" d="M64.4,74.4c0.3,0.3,0.2,0.3-0.3,0.3C64.1,74.3,64.2,74.5,64.4,74.4z M31.4,75.4c-0.2,0.1-0.3-0.2-0.5,0.1c0.3,0.2,0.6,0.1,0.8-0.1C31.6,75.2,31.6,75.4,31.4,75.4z M84.9,36.9c-0.3,0.2-0.8-0.1-1.1-0.5 c0.1,0.2,0.1,0.6,0.3,0.9c-0.5,0.2-0.2,0.6,0.2,0.7c0-0.1,0-0.3,0-0.4c0.2,0.1,0.4,0.2,0.5,0.3c0.2-0.2,0.2-0.3,0.4-0.5 C85.1,37.2,85,37,84.9,36.9z M85.1,40.6c0-0.6-0.1-2.1-0.6-2.4c-0.6-0.4,0.5,2.1-0.6,1.6c0,0.2-0.1,0.5,0,0.7 c-0.8-0.3-0.9,0.5-1.4,0.9c0.3,0.3,0.4,0.6,0.6,0.9c0.3-0.4,0.2-0.9-0.3-1.2c0.2,0,0.4-0.2,0.6-0.2c0.2,0,0.6,0.2,0.6,0.2 C84.2,41,84.5,40.7,85.1,40.6z M83.7,41c-0.4-0.1-0.7,0.2-0.3,0.6c0.2-0.4,0-0.1,0.3-0.2C83.8,41.2,83.6,41.1,83.7,41z M93.5,62.8 c0.1,0.5,0.3,0.9,0.7,0.8C94.1,63.3,93.8,63,93.5,62.8z M93,71.2c-0.1-0.1-2.5,1.6-2.9,2.1c0.8,0.5,2.9-1.2,3.1-2.1 C93,71.5,92.9,71.2,93,71.2z M95,69.9c-0.4,0.2-0.6,0-0.5-0.4c0,0.1-0.1,0.2-0.1,0.3c0.1-0.5,0.1-0.8-0.1-1.1 c-0.3,0.7,0.1,1.4-0.7,2c0.3,0.3,0.3,0.4-0.1,0.7c0.1,0,0.1,0.1,0.1,0.2C93.9,71.3,95,70.2,95,69.9z M82,50.6 c0.2-0.2,0.3-0.2,0.3-0.5c-0.1,0-0.3-0.1-0.4-0.1C81.9,50.2,81.9,50.4,82,50.6z M82.4,50.6c-0.3-0.4-0.2,0.1-0.1,0.5 c0.2-0.3,0.3-0.5,0.2-0.9C82.5,50.4,82.4,50.5,82.4,50.6z M82.8,49.7c-0.1,0-0.2,0-0.3,0c0,0.1,0.2,0.4,0.2,0.5c-0.1,0-0.1,0-0.2,0 c0.1,0.2,0.1,0.3,0.2,0.5c0.1-0.2,0.1-0.2,0-0.5c0.1,0,0.2,0.1,0.2,0.1C83,50.1,82.9,49.9,82.8,49.7z M81,51 c0.2-0.3,0.3-0.4,0.2-0.8c-0.1,0.5-0.4,0.8-0.6,1.2C80.8,51.3,80.9,51.1,81,51z M81.2,48.6c0.1,0.2,0.1,0.5,0.3,0.3 c0,0.4,0.3,0.6,0.6,0.6c0,0,0-0.1,0.1-0.1c0.1,0.2,0.2,0.3,0.4,0.4c0-0.7-0.6-0.5-0.8-1c-0.2-0.4,0.2-0.9,0-1.4 c-0.5-0.1-0.6,0.3-0.4,1c0,0-0.1-0.1-0.1-0.1C81.1,48.3,81.1,48.4,81.2,48.6z M83.3,52.2c0.1-0.5,0.1-1.1-0.3-1.4c0,0.1,0,0.2,0,0.3 c-0.4,0.2-0.9,0.1-0.9,0.8c0.7-0.7,0.4,0.2,1,0.5c0-0.2,0.1-0.5,0.1-0.7C83.2,52,83.3,52.1,83.3,52.2z M81.5,49.6 c0.1-0.1,0.3-0.1-0.2-0.3C81.4,49.4,81.5,49.5,81.5,49.6z M91.8,57.4c0.1,0.1,0,0.2,0.2,0.1c-0.1-0.2-0.2-0.5-0.3-0.7 C91.6,57,91.7,57.1,91.8,57.4z M90.2,57.3c0.4-0.1,1.1-0.5,0.6-0.9c-0.1,0.4-0.2,0.6-0.4,0.3c-0.1,0-0.5,0.2-0.5,0.3 C89.9,57.2,90,57.2,90.2,57.3z M90.9,56.1c0.1,0.2,0.2,0.3,0.2,0.5c0.1-0.5-0.2-0.8-0.6-0.8C90.7,55.9,90.8,56,90.9,56.1z M90.3,59 c-0.2-0.4-0.7-0.7-1-1.6c0.1,0,0.2,0,0.3,0c-0.7-0.7-1.4-1.7-2.5-1.8c-0.5-0.1-1,0.5-1.3,0.3c-0.5-0.2-0.1-1.4-1.2-0.8 c0.3,0.4,0.6,0.5,0.9,0.6c-0.2,0-0.3,0.1-0.5,0.1c0.1,0.2,0.2,0.4,0.3,0.5c0.1,0,0.2-0.2,0.2-0.2c0.6,0.5,2,1,1,2 c0.6-0.3,0.7,0.4,1.2,0.3c0.4-0.1,0.4-0.5,0.6-0.5C89.2,57.9,89.5,58.9,90.3,59z M93.2,58.5c-0.1,0.1-0.2-0.2-0.2,0.1 C93.3,58.8,93.2,58.6,93.2,58.5z M92.4,57.7c0,0-0.1-0.2-0.2-0.3C92.2,57.6,92.3,57.6,92.4,57.7z M92.9,58c0.1,0.1,0.1,0.1,0.2,0.2 c-0.2-0.2-0.3-0.3-0.5-0.4C92.7,57.8,92.8,57.9,92.9,58z M93.5,59.1C93.6,58.9,93.6,58.8,93.5,59.1z M93.5,58.7c0-0.2,0-0.4-0.2-0.6 C93.3,58.3,93.4,58.5,93.5,58.7z M81,45.9c0.1-0.5,0.2-1-0.1-1.3C80.6,45,80.6,45.5,81,45.9z M94.8,61c0,0,0.1-0.2,0-0.4 C94.7,60.8,94.8,61.1,94.8,61z M94.8,61.2c0.1,0.1,0,0.3,0.2,0.1C94.9,61.1,94.8,61.2,94.8,61.2z M29.5,76.3 c-0.4-0.8-0.5-0.2-0.7-0.2c0.2,0-0.3,0.2-0.3,0.2c-0.2,0-0.6-0.3-0.9-0.4c0.9,0.9,1.9,1.2,2.6,0.7C30,76.6,29.8,76.4,29.5,76.3z M89.6,64.4c0-0.2-0.2-0.3-0.1-0.7c-0.2,0-0.1-0.1-0.3,0c0.1-0.8-0.5-1.1-0.7-1.7c-0.1-0.5,0-1-0.2-1.6c-0.1,0.1-0.1,0.1-0.2,0.2 c0-0.5-0.1-1.1-0.2-1.6c-0.5,0.9-0.5,3.8-1.7,2.2c-0.3-0.5-0.4-0.2-0.4-0.8c0-0.3,0.4-0.5,0.4-0.7c0-0.1-1.1-0.4-1.4-0.5 c0.3,0.3-0.7,0.7-0.8,1.5c-0.5-0.2-0.7-0.4-1.1-0.2c-0.4,0.1-0.7,0.9-0.7,1.1c0,0-0.1,0.1-0.1,0.1c0-0.1,0-0.2-0.1-0.3 c-0.4,0.8-0.6,1.1-1.3,1.4c-0.6,0.3-1.1,0.4-1.6,1c0-0.1,0-0.2,0-0.3c-0.3,0.6-0.5,1.1-0.3,1.8c-0.1-0.1-0.1-0.2-0.2-0.3 c0,0.1,0,0.3,0,0.4c0-0.1-0.1-0.1-0.1-0.2c0.1,1,0.1,1.7,0,2.7c0,0.4-0.6,0.5,0,0.9c0.4,0.2,0.7-0.3,1-0.4c0.8-0.2,1.4-0.5,2.3-0.7 c1.4-0.5,1.7-0.2,2.1,1.1c0.2-0.3,0.5-0.6,0.8-0.8c-0.1,0.4-0.3,0.7-0.6,1c0.2-0.1,0.3-0.2,0.5-0.4c-0.1,0.2-0.1,0.3-0.2,0.5 c0.5,0.2,0.5,2.1,1.5,0.9c0,0.1-0.1,0.1-0.1,0.2C86.9,71.3,90.8,66.1,89.6,64.4z M85.9,71.3c-0.4-0.2-1,0.2-0.7,0.8 c0.2,0.6,0.9-0.4,1.1-0.9C86.2,71.2,86.1,71.2,85.9,71.3z M24.6,44.3c0-0.2,0.2-0.3-0.1-0.5C24.5,44,24.6,44.2,24.6,44.3z M24.2,44.9c0.1,0.1,0.1,0.2,0.1,0.4c0.1-0.2,0.1-0.3,0-0.6C24.1,44.6,24.3,44.8,24.2,44.9z M24.4,43.9c-0.2,0-0.3-0.1-0.3,0.2 C24.3,44.1,24.4,43.9,24.4,43.9z M36.2,56.9c-1-0.3-1.6-1.5-2.7-1.1c0-0.7-0.8-0.9-1.2-0.6c0-0.4-0.4-0.5-0.5-0.8 c-0.1-0.1-0.1-0.7-0.2-1c-0.3-0.7-0.6-0.8-1.2-1.1c-0.6-0.3-0.6-0.2-1.1-0.8c-0.3-0.4-0.6-0.7-1-1c0.1,0,0.2-0.1,0.3-0.1 c-0.9-0.2-1.7,0.6-2.3-0.6c-0.4,0.3-0.4,0.8-0.6,1.2c0-0.3,0-0.7,0-0.9c0.4-0.6-0.1-0.2-0.5,0.1c-0.3,0.2-0.7,0.9-1,1 c0,0-1.6-0.3-1.6-0.3c-0.8-0.7,0.1-1.4-0.1-2.2c-0.2-0.8-1.1-0.3-1.6-0.5c0.2-0.3,0.3-0.7,0.3-1.1c0.1,0,0.1,0,0.1,0.1 c0.2-1.2,0.5-1.7-0.7-0.8c-0.6,0.5-1.3,1.5-1.8,0c-0.3-0.8,0-2.4,0.4-3.1c0.7-1.1,1.6-0.5,2.3-0.6c-0.1-0.7,1.4-0.4,1.6-0.3 c0.2,0.3,0.2,2.8,0.8,1.6c0.5-1-0.4-1.7,0.5-2.7c0.6-0.7,2-1.1,1.3-2.2c0.1,0,0.1,0,0.2,0.1c0-0.2,0-0.3,0.1-0.4 c0,0.4,0,0.4-0.1,0.8c0.3-0.4,0.3-0.4,0.3-0.9c0.1,0.1,0.1,0.1,0.1,0.2c0.2-0.3,0.4-0.5,0.4-0.7c0,0,0.4-0.1,0.6-0.1 c-0.1,0-0.3,0-0.5,0c0.4-0.2,0.8-0.2,1.1-0.4c-0.1,0,0,0-0.2,0c-0.1-0.9,1.4-1.5,1.9-1.4c-0.5,0.2-0.4,0.3-0.6,0.7 c0.5-0.1,1.4-0.5,1.9-0.9c0-0.1-0.1-0.3-0.1-0.4c-0.6,1.2-1.7-0.1-0.8-0.7c-0.7-0.6-1.3,0.5-2,0.8c0.5-0.5,1.1-1.2,1.7-1.3 c0.8-0.2,1.5,0.2,2.2-0.4c1.2-0.9,0.1-1.1-0.6-1.9c0.2-0.5-0.1-0.9-0.2-1.5c-0.5,0.5-1.8,1-1.1-0.3c-0.5,0-0.6-0.4-1.2-0.4 c-1,0-0.4,0.7-1.2,1.3c0.6,0.8-0.3,1.4-0.9,1.5c0.6,1.6-1.5,1.4-0.5-0.2c-0.8,0-1.4-1-2.2-0.7c0-0.6,0.1-0.4-0.3-0.7 c0.5-1.3,2.5-2.2,3.5-2.7c0.3-0.1,1.4-0.2,1.3-0.9c-0.2-1-1.3,0.4-1.7,0.6c0.1-0.2,0-0.2,0.1-0.5c-0.2,0-0.2-0.2-0.6,0 c0.1-0.1,0.1-0.2,0.2-0.3c-0.1,0-0.2,0-0.4-0.1c0.7-0.6-0.4-1-0.8-0.1c0.5,0.5-0.1,0.7-0.5,1c0.1-0.1,0.1-0.2,0.2-0.3 c-0.5-0.2-1,0.1-1.6,0c-0.4-0.1-0.7-0.4-1.2-0.1c0,0,0.1,0.1,0.1,0.1c-0.4,0.1-1.1,0.1-1.7,0c0.1-0.1,0.3-0.1,0.4-0.2 c-0.6-0.3-1.5-0.7-2.1-0.3c0.1-0.1,0.1-0.2,0.2-0.3c-0.4,0.3-0.9,0-1.4,0c-0.6,0.1-1.2,0.4-1.8,0.4c-0.6,0-2.5-0.4-2.7-0.6 c-1.3-0.2-2.7,0.3-4,0.8c0.3,0.2,0.3,0.4,0.4,0.8c-0.2,0-0.3,0-0.5,0c0.1-0.1,0.1-0.1,0.2-0.2c-0.4,0-0.9,0.2-1.3,0.3 c0.2,0.7,0.9,0.5,1.4,0.3c-0.3,0.5-0.9,0.4-1.5,0.6c-0.5,0.2-1.4,1.3-0.4,1.1c-0.1,0.1-0.1,0.3-0.3,0.5c0.2-0.1,0.3-0.1,0.5-0.1 c0,0.1,0,0.1-0.1,0.2c0.1,0,0.1-0.1,0.2-0.1c0,0.1,0,0.1,0,0.2c0.2-0.1,0.4-0.1,0.6-0.2c-1,0.9-2.2,1-3.2,1.7 c2.1-0.4,3.5-1.8,5.4-2.6c-0.3,0.1-0.7,0.4-0.8,0.8c0.8-0.2,1.2-0.4,1.9-0.4c0.8,0.1,1.3,0.9,2.1,0.8c-0.1,0.6-0.1,1.8,0.3,2.2 c-0.6,0.8,1.3,1,0.4,2c-0.2-1.2-0.9,1-1.2,1.6c-0.4,0.8-0.5,2-0.2,2.8c0.2,0.4,1.7,3,0.9,3.3c0.6,0.7,0.6,1.2,1,2 c0.6-0.7-1.1-2.5-0.6-3.6c0.4,0.2,0.8,1.8,1,2.3c0.2,0.4,0.6,1.1,0.8,1.6c0.1,0.7-0.2,0.6,0.2,1.3c0.2,0.4,0.9,0.7,1.3,0.9 c0.5,0.3,1,0.1,1.3,0.2c0.8,0.3,1.4,1.1,2.1,1.3c0,0-0.1,0-0.1,0c0.4,0.5,0.5,0.9,0.7,1.3c0.1-0.1,0.1-0.1,0.1-0.2 c0.4,0.6,0.9,1.2,1.4,1c-0.1-0.8,0.3-0.4,0.5-0.1c0.3,0.5,0.3,1.3,0.2,1.7c-0.2,0.7-1.6,1.6-0.9,2.5c0-0.1,0.1-0.1,0.1-0.2 c0,0.6-0.4,0.8-0.3,1.5c0.1,0.3,0.7,1.2,0.9,1.6c0.3,0.7,0.5,1.6,1,2.1c0.5,0.6,1.3,0.7,1.6,1.4c0.3,0.7,0.2,2,0.2,2.8 c0,1,0.2,1.8,0.2,2.7c0.1,1.2-0.5,3.5,0.3,4.4c0-0.2,0-0.3,0-0.5c0.3,0.3,0.2,0.4,0.3,0.9c-0.1,0-0.2-0.1-0.3-0.1c0,0.5,0,0.6-0.1,1 c0.1,0,0.3,0.1,0.4,0.1c-0.8,1.1,0.7,2.6,1.6,2.7c-0.1-0.5,0.1-0.6,0.6-0.6c-0.6-0.4-0.2-0.6-0.2-1c0-0.2,0.3-0.7,0.3-0.7 c0-0.2-0.3-0.5-0.3-0.4c0-0.1-0.3-0.3-0.3-0.6c0-0.2,0.4-0.2,0.4-0.2c0.1-0.5-0.2-0.7,0.3-1c0-0.1-0.1-0.1-0.1-0.2 c-0.8,0,0-0.5,0-0.4c0.1-0.3,0.5-0.3,0.1-0.9c1.8,0.4,1.2-1.1,0.8-2c1,0.9,1.4,0,1.9-1c0.6-1.3,0.3-2.4,1.5-3.2 c0.7-0.5,0.7-0.1,1.1-1c0.3-0.8,0.3-1.4,0.4-2.2C35.4,59.7,36.6,58.3,36.2,56.9z M24.2,26.2c-0.2,0-0.3-0.1-0.5,0 C23.9,26.6,23.9,26.3,24.2,26.2z M22.4,25.3c-0.2,0.1-0.4,0.2-0.5,0.3c0.4,0.1,0.8,0,1.2,0c-0.2,0-0.4,0.2-0.6,0.2 c0.5,0,1.7,0,2-0.5c-0.2,0-0.3,0-0.4,0c0-0.1,0-0.2,0.1-0.3c-0.4,0.1-0.3-0.1-0.4,0.4C23.3,25.5,22.8,25.2,22.4,25.3z M24.2,27.3 c-0.5-0.1-0.6-1.9-1.2-0.5c0-0.6-0.7-0.4-1.2-0.3c0.1-0.1,0.1-0.1,0.2-0.2c-0.5-0.1-1.1,0.2-1.5,0.5c0.2,0,0.4,0.1,0.7,0.1 c-0.2,0-0.4,0.1-0.6,0.1c0.3,0.2,0.8,0.1,1.2,0.2c-0.4,0-0.8,0.1-1.2,0.1C21.2,28.1,23.6,27.9,24.2,27.3z M24,24.9 c0-0.3-0.3-0.1-0.7,0C23.6,25,23.8,24.9,24,24.9z M21.6,25.4c0.4-0.1,0.9-0.1,1.2-0.5c-0.6,0-1.2,0.2-1.8,0.5 C21.2,25.4,21.4,25.4,21.6,25.4z M32.4,34.8c-0.1,0-0.2,0.2-0.3,0c0,0,0.1-0.1,0.1-0.1c-0.1,0-0.3,0-0.4,0c0.2-0.2,0.3-0.5,0.5-0.7 c-0.6,0.1-1.2,1.1-1.3,1.6c0.3,0,0.7,0,1,0.1c-0.1,0.1-0.1,0.1-0.2,0.2c0.1-0.1,0.4-0.2,0.5-0.3c0,0.1,0,0.2-0.1,0.4 c0.4,0,0.5-0.3,0.4-0.7c-0.1,0-0.1,0-0.2,0.1c0-0.1,0.1-0.2,0.1-0.3C32.6,34.9,32.5,34.9,32.4,34.8z M14,35c0.7,0.6,0.5-0.1,0.2-0.5 C13.7,34.1,13.5,34.6,14,35z M19.6,27.1c0.8-0.1,1.5-0.7,2.3-0.8c-0.9-0.9-1.9,0-2.6,0.5C19.5,26.8,19.5,27,19.6,27.1z M27.7,29.4 c-0.8-0.6-0.7-0.5-1.6,0.2c0.1,0,0.4,0.2,0.3,0.2C27,29.4,27.6,29.7,27.7,29.4z M13.3,33.1c-0.2,0.2-0.3,0.4,0,0.7 c0.1-0.2,0.2-0.5,0.3-0.7C13.4,33.1,13.4,33.1,13.3,33.1z M27.5,30.1c0.1,0,0.1,0.3,0.2-0.1C27.6,30,27.6,30.1,27.5,30.1z M29.8,36 c-0.1,0,0-0.3-0.2-0.1c0.3,0.2,0.2,0.2,0.6,0.1C30.1,36.1,29.9,36.1,29.8,36z M26.7,30c0.2,0,0.3,0.1,0.6-0.2 C27,29.8,26.9,29.9,26.7,30z M30.5,35c-0.2-0.2-0.3-0.3-0.6-0.3C30.1,34.9,30.3,34.9,30.5,35z M27,25.3c0,0.2,0.1,0.2,0,0.5 c0.7,0.2,2.2,0.4,2.7-0.2c-0.7-0.3-1.4,0.1-2.1-0.2c0,0,0.1-0.1,0.1-0.1c-0.4-0.2-0.8-0.3-1.3-0.1C26.7,25.3,26.8,25.3,27,25.3z M26.8,24.9c0.2,0,0.3,0,0.5,0C27.2,24.8,26.9,24.9,26.8,24.9z M27.5,24.4c0.1,0,0.2,0,0.4,0c-0.1,0.1-0.2,0.1-0.3,0.2 c0.6,0.4,1.2,0,1.8-0.2c-0.5-0.6-1.3-0.6-2-0.2C27.3,24.4,27.4,24.2,27.5,24.4z M26.3,25.8c0.2,0,0.3,0.1,0.5-0.1 C26.6,25.6,26.1,25.4,26.3,25.8z M27,24.8c-0.1-0.2-0.1-0.3-0.5,0C26.8,24.9,26.8,24.7,27,24.8z M29.7,26.4c0.1,0,0.3,0,0.5,0 c-0.2-0.3-0.6-0.4-0.9-0.2C29.4,26.5,29.4,26.4,29.7,26.4z M26.9,26c-0.5-0.1-0.9,0.1-1,0.7c0.5-0.1,1-0.3,1.4-0.6 C27.1,26.1,27,26,26.9,26z M31.5,27.3c-0.4-0.3-0.7-0.5-1.2-0.4c-0.2-0.6-0.9-0.4-1.3-0.2c0.3-0.8-0.6-0.5-1-0.2 c0-0.1,0-0.1-0.1-0.2c0.1-0.1,0.2-0.1,0.3-0.2c-0.6,0-1.1,0.2-1.4,0.8c0.1,0,0.2,0,0.3,0C27.1,27,27,27,26.9,27.1 c0.6,0.3,2.7,0.1,2.5,0.6c0.8,0.1,0.7,0.4,0.2,0.9c-0.3,0.3-0.9,0.1-1.3,0.6c0.5,0.2,0.9-0.2,1.4,0.3c0,0-0.1,0.1-0.1,0.1 c0.4,0.3,0.8,0.5,1.2,0.5c-0.1-0.2-0.2-0.5-0.4-0.7c1.4,1.5,0.5-0.9,0.4-0.7c0.3-0.6,0.9,0.8,1.6-0.4c-0.5-0.1-0.8-0.5-1.3-0.6 c0.2-0.1,0.3-0.1,0.5-0.2C31.6,27.5,31.5,27.4,31.5,27.3z M25.7,24.7c0.2,0.1,0.4,0.1,0.6,0.1c-0.1-0.4-0.5-0.5-0.9-0.3 c0.1,0,0.1,0,0.2,0.1c-0.1,0-0.2,0.1-0.3,0.1C25.4,24.7,25.5,24.7,25.7,24.7z M29,24c0.5,0.1,0.9,0.1,1.4,0.1 c-0.3,0.1-0.7,0.1-1,0.1c0.1,0.2,0,0.1,0.2,0.3c-0.2,0.1-0.5,0.2-0.8,0.3c0.2,0.1,0.3,0.2,0.4,0.3c-0.4-0.2-0.8,0-1.1,0.3 c0.7,0.1,1.9,0.3,2.5-0.2c-0.1,0-0.2,0-0.4,0c0.4-0.3,1-0.4,1.2-0.7c-0.1,0-0.2,0-0.3,0c0.9,0,1.8-0.4,2.7-0.6c-0.1,0-0.3,0-0.4,0 c0.4-0.1,0.9-0.1,1.3-0.3c-1.6-0.4-4.4-0.4-5.9,0.3C28.9,23.8,28.9,23.9,29,24z M29.5,28.2c-0.2-0.3-0.3-0.3-0.5,0.2 C29.3,28.4,29.4,28.3,29.5,28.2z M24.4,24.6c-0.2,0-0.4-0.1-0.6,0.1C24,24.7,24.2,24.6,24.4,24.6z M25,27.4c-0.2,0-0.4,0-0.7,0.2 c0.3,0.2,0.6,0.2,0.9,0.1C25.2,27.4,25.1,27.5,25,27.4z M24.4,26.5c0.4,0.5,0.9,0.5,1.3,0c-0.1,0-0.2-0.1-0.2-0.1 c0.2-0.1,0.2-0.1,0.3-0.3c-0.4,0-0.9-0.1-0.9,0.3C24.7,26.4,24.6,26.5,24.4,26.5z M25.3,25.7c0.4,0.2,0.9-0.1,0.9-0.5 c-0.4,0-0.8,0-1.1,0.4C25.5,25.4,25.3,25.7,25.3,25.7z M78.1,46.7c-0.7,0.3-0.2,0.9,0,0.7C78.4,47,78.4,46.8,78.1,46.7z M24.7,46.8 c0.2,0,0.3,0,0.4-0.2c-0.8-0.5-2-1.9-3-0.7c0.3-0.1,0.6-0.2,0.9-0.3c0,0-0.1,0.1-0.1,0.1c0.6,0.3,1,0.3,1.4,0.8 c-0.1,0.1-0.1,0.2-0.2,0.2C24.3,46.7,24.5,46.8,24.7,46.8z M55.7,40.5c-0.1,0.1-0.2,0.1-0.4,0.1c0.4,0.2,0.3,0.1,0.6-0.2 C55.9,40.4,55.8,40.4,55.7,40.5z M49.5,32.8c0.1-0.4,0.2-0.6-0.3-0.4C49.2,32.7,49.3,32.7,49.5,32.8z M48.9,38.1 c0-0.3,0.1-0.4,0-0.7C48.6,37.7,48.8,37.8,48.9,38.1z M45.1,32.6c0.1-0.1,0.1-0.3,0.2-0.1c0,0.1,0.4,0.4,0.4,0.6 c0,0.4-0.6-0.1-0.3,0.6c-0.1,0-0.2,0.1-0.3,0.1c0.1,0,0.3,0.2,0.5,0.2c-0.2,0.1-0.4,0.3-0.6,0.5c0.7,0,1.9,0,1.9-1 c-0.6-0.2-0.6-1-1.2-1.2c0.2-0.2,0.2-0.5,0.3-0.6c-0.2,0-0.3,0-0.5,0c0.1-0.1,0.2-0.3,0.3-0.4C45,31.2,44.9,32,45.1,32.6z M53.3,40.5c-0.2,0-0.2,0.1-0.4-0.1c0,0.1,0,0.1,0,0.2c0.3,0.1,0.5,0.2,0.8,0C53.5,40.5,53.5,40.5,53.3,40.5z M41.5,27.3 c-0.3,0-0.6,0-0.9,0c0-0.1,0.2-0.4,0.2-0.4c0.3,0.3,0.4,0.3,0.8,0.3c-0.2-0.3-0.2-0.4-0.6-0.6c0.1,0,0.3,0,0.5,0 c-0.1-0.1,0-0.2-0.2-0.4c0.3,0,0.5-0.1,0.7-0.2C42,26,42,26,41.9,26c0.2,0,0.3,0,0.5,0c-0.1-0.1-0.2-0.2-0.2-0.3 c0.3-0.2,0.3-0.2-0.1-0.5c0.2,0,0.5-0.1,0.7-0.1c-0.3-0.4-0.2-0.7,0.3-0.9c-0.2,0-0.3,0-0.5,0c0.5,0,1-0.2,1.6-0.3 c-0.6-0.3-1.5-0.1-2.1,0c0.1-0.1,0.2-0.1,0.2-0.2c-0.6-0.1-1.3-0.1-1.9-0.1c0.7,0,1.5,0.1,2.2-0.1c-1.4-0.2-3.8-0.7-5,0.1 c0.1,0,0.3,0.1,0.4,0.1c-1.6-0.3-3.3-0.2-4.8,0.4c0.2,0,0.3,0.1,0.5,0.1c-0.6,0.3-1.4,0.1-1.9,0.5c0.4,0.1,0.8,0.2,1.2,0.2 c-0.3,0-0.7,0-1,0.1c0.2,0.2,4.1,0.7,2.5,1.7c0.3,0.1,0.5,0.2,0.8,0.4c-0.9-0.5-1,0.9,0,0.2c-0.6,1-1.2,0.7-0.8,2.1 c0.2,0.7,0.5,0.9,0.9,1.1c0.7,0.4,0.6,0.2,1.1-0.4c0.1-0.1,0.4-0.9,0.6-1.1c0.4-0.3,0.8-0.2,1.1-0.4C39.3,28.2,40.4,27.9,41.5,27.3z M25.3,47.4c0.3,0.1,0.4-0.1,0.6,0.3c0.2-0.4,0.6-0.3,0.9-0.4c-0.3-0.4-0.9-0.7-1.4-0.4c0.2,0.2,0.1,0.2,0.3,0.4 c-0.2,0-0.3,0.1-0.6,0C25,47.6,25.1,47.4,25.3,47.4z M80.8,58.3c0.1,0,0.2-0.1,0.3-0.1C81,58,80.7,58,80.5,58.4 C80.6,58.4,80.7,58.3,80.8,58.3z M82.5,56.6c-0.2-0.4-0.3-0.7-0.5-1.1c0.2-0.1,0.3-0.3,0.5-0.3c0-0.1,0-0.1,0-0.2 c-0.4,0.2-1.4,0.1-0.8-0.4c0.5-0.4,1.2,0.5,1.3-0.5c-0.4,0.6-0.9,0-1.3,0.2c-0.3,0.2-0.5,1.1-0.5,1.5c0,0,0.3,1.2,0.2,1.2 c0.4,0.2,0.2-0.9,0.4-1.2c0,0.4,0.1,0.6,0.2,0.9c0.1-0.1,0.2-0.1,0.3-0.2c-0.1,0.3,0,0.3,0,0.5C82.5,56.9,82.4,56.8,82.5,56.6z M78.5,55.3c0.1,0.8,1.5,1.1,1.9,1.1c0.1-0.7,0.3-1.8,0.9-2c-0.6-0.8-0.4-1.3,0-1.8c-0.4-0.2-0.5-0.6-0.8-0.5 c-0.3,0.1-0.6,0.9-0.8,1.1C79.1,53.9,77.9,54,78.5,55.3z M85.8,57.1c-0.1,0.1-0.2,0-0.2,0.5C85.8,57.4,85.7,57.2,85.8,57.1z M83.6,56c-0.1,0-0.2,0-0.3,0C83.6,56.5,83.5,56.1,83.6,56z M81.6,58.9c-0.1-0.2-0.1-0.4-0.5-0.3C81.3,58.8,81.4,58.8,81.6,58.9z M82.3,58.2c-0.1-0.2-0.5-0.1-0.8,0.1C81.7,58.4,82,58.3,82.3,58.2z M78.7,58c0.5,0.1,1,0.2,1.5,0.1c-0.6-0.3-2.6-1.5-3-0.6 C77.7,57.7,78.2,57.8,78.7,58z M77.4,56.5c0.3-1-2-4.1-3.1-3.9c0.4,0.9,1,1.6,1.5,2.5C76,55.4,77.5,58.3,77.4,56.5z M84.2,56.1 c0.2,0.1,0.3,0,0.5,0.2c-0.2-0.5-0.6-0.6-0.9-0.2C84,56.1,84.1,56.1,84.2,56.1z M83.9,55.1c0.1-0.4,0.3-0.8-0.1-1.2 C83.7,54.3,83.7,54.7,83.9,55.1z M82.7,58.8c0.2-0.3,0.6-0.5,0.9-0.7c-0.5,0-1,0.2-1.2,0.8C82.5,58.9,82.6,58.9,82.7,58.8z M44.1,33.6c-0.1,0.1-0.1,0.3-0.2,0.4c0.4,0.1,1.4-0.5,1.1-1C44.7,32.3,44,33,44.1,33.6z M41.8,29.6c0.5,0.1,1.1-0.1,1.5-0.5 c0-0.1-0.2-0.4-0.2-0.5c-0.6,0.1-1.9-0.2-2.3,0.3c0.2,0,0.3,0.1,0.5,0.1c-0.1,0-0.2,0.1-0.4,0.2c0.2,0.1,0.3,0.1,0.5,0.2 c-0.1,0.1-0.2,0.1-0.2,0.2C41.4,29.5,41.6,29.5,41.8,29.6z M48.7,38.5C48.8,40.2,49,37.2,48.7,38.5z M50.5,39.4 c-0.2,0-0.4,0.1-0.6,0c0.1,0.3,0.4,0.5,0.7,0.6C50.7,39.5,50.6,39.5,50.5,39.4z M24.1,47.3c-0.1,0.1-0.2-0.1-0.2,0.1 c0.3,0.2,0.3,0.2,0.6,0.1C24.4,47.3,24.3,47.4,24.1,47.3z M70,51c-0.1-0.1-0.1-0.1-0.2-0.2C69.3,52.7,70.9,52.3,70,51z M61,60.2 c0-0.2-0.1-0.4-0.2-0.6c-0.1,0.3-0.3,0.5-0.4,0.7c-0.1,0.8-0.9,0.8-1.1,1.4c-0.2,0.4,0.1,0.7,0,1.1c-0.1,0.4-0.3,0.6-0.4,1 c-0.1,1.2,0.5,1.5,1.1,0.7c0.5-0.7,0.9-2.6,0.9-3.5c0,0.1,0.1,0.2,0.1,0.2C61.1,60.9,61,60.6,61,60.2z M74.3,48.1 c-0.9,0.8-1-2.4-2-2.6c0,0.2,0,0.2,0,0.4c-0.3-0.1-0.5,0-0.9,0.1c0.1,0.9-1.3,1.5-1.5,2.2c-0.2,0.6-0.2,2.1-0.3,2.7 c-0.1,0.1-0.3,0.4-0.5,0.5c-1-1.2-1.5-3.8-1.8-5.4c-0.6,0.6-1.1-0.6-1.6-1c-0.5-0.5-0.4-0.4-1.1-0.5c-0.5-0.1-0.9,0.1-1.3-0.1 c-0.4-0.2-0.5-0.6-0.8-0.7c-0.3-0.1-0.5,0.2-1,0c-0.7-0.3-0.8-1.5-1.5-1.1c0.1,0.9,0.8,1.3,1,2.1c0-0.2,0.1-0.4,0.1-0.5 c0.1,1.3,1,0.8,1.4-0.1c-0.1,0.9,0.5,0.7,0.8,1.1c0.4,0.8,0.2,0.6-0.1,1.2c-0.4,1-0.6,1.2-1.5,1.7c-0.6,0.4-2,1.9-2.6,1.1 c-0.3-0.4-0.1-0.9-0.2-1.3c-0.2-0.5-0.7-1-0.9-1.4c-0.4-0.8-1.8-3-1.6-3.7c0,0.3-0.2,0.5-0.2,0.7c-0.2-0.3-0.4-0.5-0.5-0.9 c0.1,0.8,0.6,1.5,0.9,2.2c0.3,0.7,0.4,1.4,0.7,2.1c0.3,0.7,2,2.5,1.7,3c0.5,0.9,1.8,0.2,2.4-0.1c0.1,3.4-3.7,4.9-3.4,7.8 c0.1,1.4,0.7,2.7-0.3,3.9c-0.7,0.8-1,0.7-1.1,1.7c0,0.5,0.2,0.8-0.1,1.3c-0.1,0.2-0.6,0.3-0.7,0.5c0,0.1,0,0.5-0.1,0.7 c-0.2,0.5-0.5,1.1-0.9,1.5c-0.5,0.6-0.9,0.8-1.4,1c-0.2,0.1-1.4,0.4-1.5,0.4c-0.6-0.2-0.2-0.7-0.3-1.2c-0.2-0.8-0.6-1.4-0.8-2.2 c-0.2-0.9-0.2-1.6-0.5-2.5c-0.3-0.8-0.5-1.3-0.2-2.2c0.3-1.4,0.5-2.2,0.1-3.5c-0.3-1-0.9-1.5-0.9-2.5c0-0.8,0.3-1.3-0.2-1.9 c-0.9,0.6-1.1-0.8-2.2-0.5c-0.7,0.2-1.9,0.8-2.6,0.6c-1.5-0.3-2.2-3.1-2.8-4.2c0.8-0.8,0.2-2.2,0.4-3c0.1-0.4,0.4-1.2,0.6-1.5 c0.4-0.6,0.9-0.7,1.2-1.3c0.5-0.8,0.3-1.3,1-2c0.8-0.9,0.3-0.3,1.4-0.5c0.9-0.1,2.7-1.4,3.4-0.6c0.1,0,0.2-0.1,0.2-0.1 c-0.2,0.8-0.3,1.2,0.3,1.7c0.5,0.4,1.7,1.1,2.2,0.8c0.1,0,0-0.6,0.5-0.7c0.2-0.1,0.7,0.4,0.9,0.5c0.5,0.2,1.7-0.1,1.9,0.3 c0.9,0.2,1-1.5,1-2.3c-0.6,0-1.4,0.3-1.9,0.1c-1.2-0.5-0.9-1.5,0-1.9c0.4-0.2,1.1-0.3,1.6-0.3c0.4,0,1,0.7,1.4,0.3 c0.6-0.6-0.9-1.3-1.3-1.6c0.3-0.4,0.2-0.2,0.2-0.5c0.1-0.1,0.2-0.1,0.4-0.2c-0.4-0.1-1.6,0.5-0.6,0.6c-0.4,0.4-0.8,0.5-1.1,0.1 c0.1-0.1,0.2-0.1,0.3-0.2c-1-0.9-1.9,1.4-1,1.8c-0.2,0.1-0.5,0.3-0.7,0.5c-0.2-0.4-0.3-0.3-0.7-0.2c0.1,0.1,0.1,0.1,0.2,0.2 c-0.3-0.1-0.2,0.1-0.4-0.1c0,0.5,0.2,0.7,0.4,1.1c-0.1,0-0.2-0.1-0.3-0.1c0.1,0.2,0.1,0.2-0.1,0.2c0,0.1,0.1,0.2,0.1,0.4 C52,40,52,38.4,51.7,37.9c-0.3-0.5-1.4-1.3-1.6-1.2c-0.1-0.2,0-0.2,0-0.3c-1.3,0,1.2,2,1.3,2.3c-0.7-0.5-0.1,0.3-0.7,0.8 c0.3-1-0.8-1.3-1.3-1.8c-0.6-0.6-0.2-0.5-0.9-0.6c-0.5-0.1-1.1,0.5-1.3,0.7c-0.8,0.6-0.7,1.7-1.5,2.2c-0.8,0.5-1.1-0.4-1.8-0.1 c-0.1-0.5-0.2-2.3,0.1-2.6c0.4-0.5,1.5,0.4,1.9-0.1c0.7-0.8-0.5-1.5-0.8-2c0.3,0,0.5-0.1,0.8,0c0-0.1-0.1-0.3-0.1-0.4 c0.5,0.3,0.9-0.3,1.2-0.6c0.3-0.3,0.8-0.7,1-0.9c0.1-0.2,0.3,0.2,0.4-0.1c0,0-0.1-0.3-0.1-0.4c0.2-0.4-0.2-0.8,0.5-1 c0,0.1,0.1,0.4,0.1,0.5c-1.1,0.9,1.1,0.8,1.5,0.7c0.6-0.1,0.7,0.1,1.1-0.3c0.2-0.2-0.2-1.4,0.7-0.6c0-0.2,0-0.3,0-0.5 c-0.2-0.1-0.1-0.1-0.3-0.3c0.5-0.2,0.9,0,1.3-0.3c-0.6-0.4-1.5,0.5-1.9-0.3c-0.4-0.7,0.2-1.2,0.8-1.5c-0.5-0.8-0.9,0.1-1.2,0.5 c-0.7,0.9-0.3,0.8-0.4,1.8c0,0.2-0.6,1.4-0.9,1.3c-0.4-0.1-0.7-1.2-1-1.4c-0.3-0.1-1.5,0.8-1.2-0.8c0.1-0.6,1.1-1,1.6-1.5 c1-1.1,2.6-2.5,4.1-1.6c-0.1,0-0.2,0.1-0.3,0.1c0.4,0.2,2.3,0.3,2.6,0.9c0.4,1-1.2,0.3-1.6,0.4c0.5,0.3,0.5,0.9,1.1,1 c-0.1-0.1-0.1-0.2-0.2-0.3c0.2,0,0.6,0,0.9,0c-0.1-0.1-0.1-0.2-0.2-0.3c0.3-0.3,0.6-0.4,0.9-0.2c0-0.3-0.1-0.6-0.3-0.9 c0.4,0,0.6,0.1,0.8,0.3c-0.1,0-0.2,0-0.3,0c0.4,0.6,1.1-0.3,1.9-0.4c-0.1,0.1-0.1,0.1-0.2,0.2c0.5,0,1.2-0.1,1.6-0.3 c-0.1-0.1-0.2-0.1-0.3-0.2c0.6-0.2,1.5,0.2,2.1,0.5c0-0.1,0.1-0.1,0.1-0.2c-0.7-0.3-1.2-1.5-0.2-1.4c0.5,0,1.4,1.7,1,2.2 c0.4,0,0.5-0.1,0.6-0.5c-0.4-0.4-0.6-0.8-1-1.2c0.1-0.1,0.2-0.1,0.3-0.2c-0.1-0.1-0.1-0.2-0.2-0.2c0.2,0.2,0.4,0.4,0.6,0.6 c-0.1-0.1-0.1-0.2-0.2-0.2c0.4-0.2,0.8-0.2,1.2,0c-0.3-0.2-0.3-0.4-0.5-0.6c0.4-0.1,0.9-0.1,1.3-0.1c-0.1-0.1-0.2-0.1-0.3-0.2 c0.6-0.7,1.8-0.5,2.7-0.6c0.1-0.4,0.5-0.5,0.9-0.3C68.1,25,68,25,67.9,25c0.7,0.2,1.8-0.1,2.3,0.6c-0.2,0.1-0.5,0.3-0.7,0.4 c1.1,0.1,2.1,0.5,3.2,0.4c-0.1-0.1-0.1-0.2-0.2-0.2c1.1,0,1.5,0.7,2.5,1c0-0.1-0.1-0.2-0.1-0.4c0.6,0.2,1.2,0.1,1.8,0.1 c-0.1-0.1-0.3-0.2-0.4-0.3c0.5-0.3,1.7-0.1,2.3,0.1c0.7,0.2,1.4,0.2,2.1,0.4c1.1,0.2,2.5,0.9,3.6,0.7c-0.2-0.1-0.3-0.2-0.5-0.4 c1.8,0.3,2.5,0.3,3.9,1.8c-0.2,0-0.2,0.1-0.5,0.1c0.4,0.2,0.9,0.4,1.2,0.8c-0.6-0.2-1.3,0.2-1.3,0.9c-0.5-0.4-1.1,0-1.6,0 c0,0.9,0.6,0.7,1,1.4c-0.1,0-0.1,0-0.2,0c0.1,0.2,0.2,0.3,0.3,0.5c-0.1,0.1-0.2,0.1-0.3,0.2c0.1,0.1,0.1,0.3,0.2,0.4 c-0.1,0-0.2,0.1-0.3,0.1c0.2,0.4,0,0.4,0,0.7c-0.7-0.7-1.6-1.6-1.8-2.6c0.5-0.2,1-1.7,0.2-1.7c0.2,1-0.4,0.2-0.7,0.3 c-0.4,0.2-1.1,0.3-0.3,0.9c-0.6,0.3-1.3-0.1-2,0c-1.2,0.1-1.2,0.4-1.8,1.7c1.2,0.2,2.2,0.4,2.5,2.1c0.1,0.6,0.1,1.6-0.2,2.1 c-0.4,0.5-0.6,0.3-0.9,0.6c0,0-0.4,0.9-0.4,0.9c0.1,0.5,0.3,0.4,0.6,0.9c1.1,1.9-0.9,1.2-0.5,0.3c-0.2-0.2-0.7-0.8-0.7-0.8 c-0.4-0.2-0.5-0.6-1.1,0c0.4-1.3-0.9-0.4-0.9,0c0,0.9,1.3,0.4,1.6,0.8c-1.4,0.4,0.5,2.1,0.6,2.8c0.2,1.5-0.7,2.5-1.6,3.1 c-0.3,0.2-0.4,0.3-0.8,0.4c-0.1,0,0.1,0.4-0.1,0.4c-0.1,0-0.2-0.3-0.2-0.3c-0.1,0-1-0.5-1,0.7c0,0.8,1.1,1.3,1.3,2.1 c0.2,1.1-0.4,1.4-1,2.1c0-0.5-0.9-1.6-1.4-1.6c0-0.1,0-0.2,0-0.3c-0.1,0-0.2,0-0.3,0c0,0.6-0.1,1.2,0,1.7c0.1,0.4,0.5,0.7,0.7,1.1 c0.4,0.8,0.5,1.3,0.8,2.1c-1.2-0.2-1.1-2-1.8-2.8c0,0.1,0,0.2,0,0.2C75.1,51,75,47.7,74.3,48.1z M53.6,51.4 c-0.1-0.1-0.1-0.1-0.2-0.2C53.5,51.3,53.5,51.4,53.6,51.4z M61.2,39.7c-0.1-0.7-0.4-0.9-0.5-1.5c0.3,0.1,0.3,0,0.5,0 c-0.2-0.4-0.5-0.6-0.5-0.1c-0.1-0.7-0.6-0.8-0.9-1.4c0.1,0,0.2,0,0.3,0c0.2-0.4-0.1-0.3,0.4-0.3c0.1-1-1-0.7-1.3-0.2 C58.7,37,59.4,38,60,38.5C59.1,39.1,60.4,40.4,61.2,39.7z M50.4,24.2c0.4,0.2,1,0.2,1.5-0.1c-0.6-0.2-1.4-0.2-2-0.1 C50.1,24.2,50.2,24.2,50.4,24.2z M51,25c0.1,0,0.3-0.1,0.4-0.1c-0.3-0.1-0.5-0.1-0.8-0.1c0.1,0.3,0.1-0.1,0,0.2 C50.8,24.9,50.9,24.9,51,25z M49.1,24.8c0.1,0,0.2,0.1,0.3,0.1c-0.1,0-0.1,0.1-0.2,0.1c0.7,0.5,0.8-0.4,1.5-0.5 c-0.9-0.3-1.4-0.2-2.2-0.2C48.7,24.5,48.9,24.7,49.1,24.8z M27.1,47.3c0.1,0.1,0,0.4,0.4,0.1C27.4,47.3,27.3,47.3,27.1,47.3z M55.6,24.1c0.3,0.1,0.6,0,0.9-0.1c-0.5,0-0.8,0-1.3,0C55.5,24,55.7,24.2,55.6,24.1z M57.7,26.9c0.4,0.2,0.9,0.4,1.4,0.3 c-2-0.4,1.3-1.7,1.6-1.9c-0.7-0.3-1.8,0.1-2.5,0.5c-0.1,0.2,0,0.1-0.3,0.4c0.1,0,0.1,0,0.2,0C57.7,26.4,57.7,26.6,57.7,26.9z M65.1,24.4c0.5,0.1,1,0.2,1.5,0.2c-0.4-0.6-1.5-0.9-2.1-0.4C64.7,24.1,64.8,24.3,65.1,24.4z M75.7,25.8c0.3-0.1,0.7-0.1,1.1-0.1 c-0.3-0.5-1.3-0.5-1.8-0.4C75.2,25.7,75.4,25.8,75.7,25.8z M67.6,24.6c-0.5-0.2-0.9-0.4-1,0.2C67,24.8,67.5,24.8,67.6,24.6z M76.6,26.1c-0.2,0.1-0.2,0-0.3,0.2c0.3,0.1,0.6,0.1,0.8,0.1C77,26.2,76.8,26.1,76.6,26.1z M5,29.1C5,29.1,5,29.1,5,29.1z M7.7,27 c-0.2-0.1-0.3-0.2-0.6,0.1C7.3,27.1,7.5,27,7.7,27z M82.3,33.9c0.6,0.5,0.9,1.6,1.4,2.3c0-0.1,0-0.2,0-0.3c0.1,0.1,0.2,0.2,0.3,0.2 c-0.3-0.4-0.7-0.7-0.7-1.2c0.2,0,0.3,0.1,0.5,0.1c-0.6-0.6-1.2-1.8-1.8-2C82.1,33.3,82.2,33.4,82.3,33.9z M5.5,28.8 c0,0,0.3,0.1,0.5,0.1c0.1,0.8,1.1-0.1,1.7-0.2c-0.2-0.5-0.7-0.4-1-0.2c0.1-0.1,0.2-0.1,0.2-0.2C6.4,27,5.6,28.5,5,29.1 C5.2,28.9,5.7,28.4,5.5,28.8z M77.6,25.8c0.2,0,0.3,0.1,0.5-0.1c-0.3-0.1-0.7-0.1-1.1-0.1C77.2,25.7,77.3,25.7,77.6,25.8z M85.8,27.1c-0.1-0.1-0.2-0.2-0.3-0.2c0,0-0.1,0.1-0.1,0.1C85.6,27.1,85.7,27,85.8,27.1z M28.5,50.6c0,0,0.1,0.3,0.2-0.2 C28.6,50.3,28.5,50.6,28.5,50.6z M7.1,29.7c-0.3-0.1-0.4-0.2-0.7,0C6.6,29.8,6.8,29.7,7.1,29.7z M9.2,31.6c-0.3,0.1-0.5,0.1-0.5,0.5 c0.2-0.1,0.5-0.2,0.7-0.3C9.3,31.5,9.3,31.7,9.2,31.6z M6.4,30.8c0.2,0,0.3,0.3,0.4,0C6.7,30.7,6.5,30.8,6.4,30.8z">
    <animateTransform attributeName="transform" type="translate" repeatCount="indefinite" dur="2s" keyTimes="0;1" values="0 0;100 0"></animateTransform>
  </path>
</g>
<!-- [ldio] generated by https://loading.io/ --></svg>